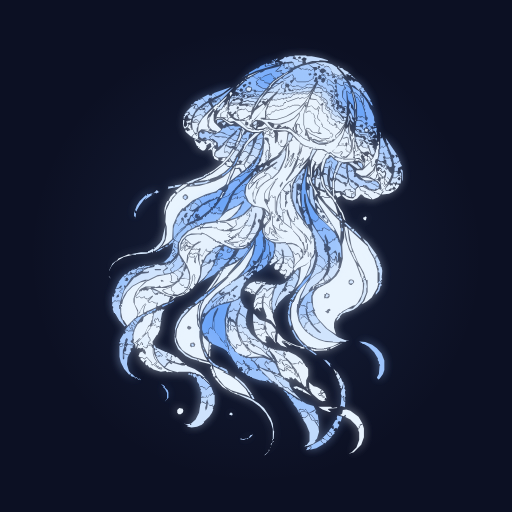
t = 0.00 s
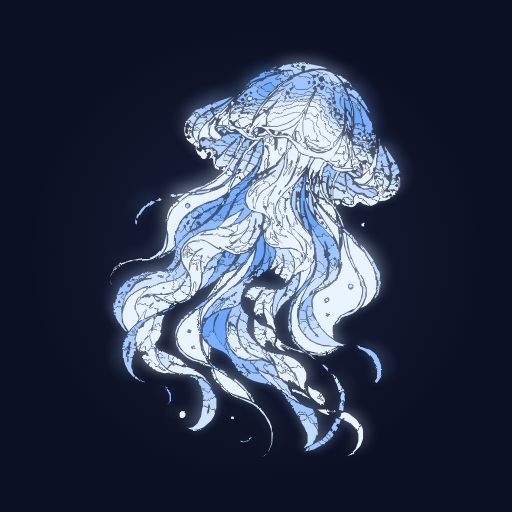
t = 0.75 s
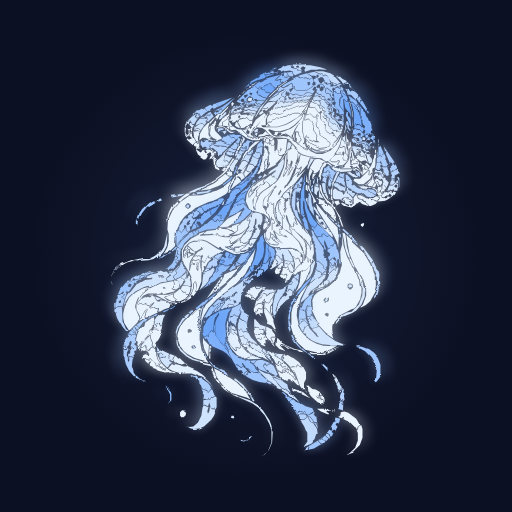
t = 1.25 s
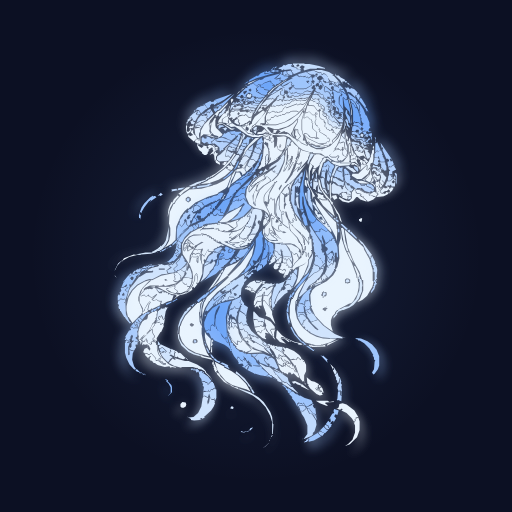
t = 2.00 s
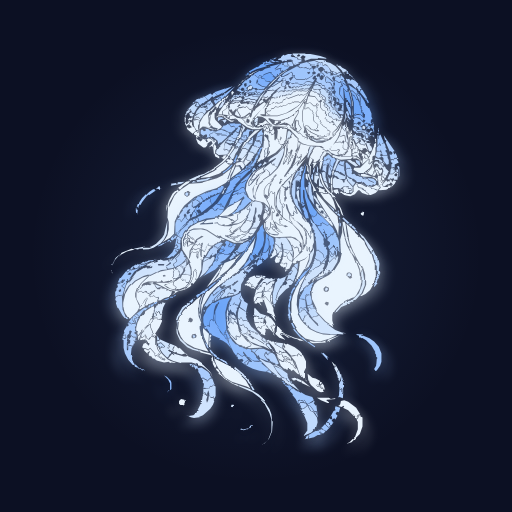
t = 2.75 s
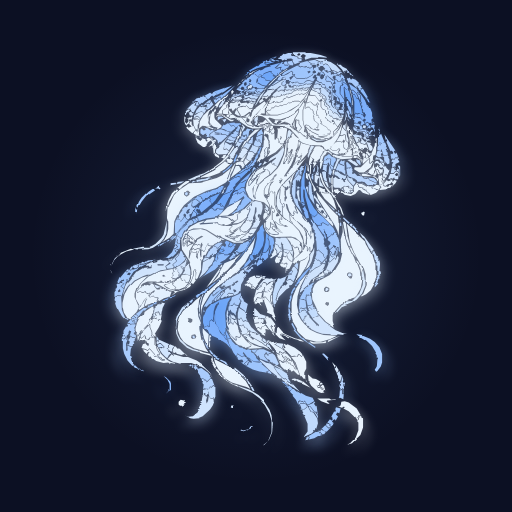
t = 3.25 s

The animated SVG that drew these frames (rendered in a browser with its animation timeline set to each time). Animation: 5 SMIL elements (animate=1,animateTransform=4); one cycle of 4.00 s, repeats indefinitely.

<svg xmlns="http://www.w3.org/2000/svg" viewBox="0 0 320 320" preserveAspectRatio="xMidYMid meet" role="img" aria-labelledby="xs26-title xs26-desc"><title id="xs26-title">Opal Refraction / Midnight Opal</title><desc id="xs26-desc">Selected XeLa startup artwork: 26-J01. Four-second native SVG loop; a stationary illustration is used for reduced motion.</desc><style>svg{display:block;background:#0c1023;overflow:hidden}.xs-static{display:none}@media(prefers-reduced-motion:reduce){.xs-motion{display:none}.xs-static{display:inline}}</style><defs><g id="xs26-art" transform="translate(11.983 8.088) scale(0.425)"><path fill="#9ec5fc" fill-rule="evenodd" d="M460 623l-3 1-5-5 1-1-11 11-14 8 2 1-1 4 8-2 12-7-1 1-5-5 3-4 2 0 1 2 5 2zM468 592l-1 3 1 3-3 1-5 9 2-2 1 5-2 1-2-2-4 5 5 3-1 1 2 2 3-3-1-1 2-1-3-2 1-2 3-2 2 2-1 1 4-7-3-3 2-3 3 1 2-7zM399 569l5 5-1 1 5 6 4 8-1-5 2-2 5 1 3 2-1-1 1-2 4 6 2 0 8-5 1 1-3-6-10-3-7-4-1 1-1-2-1 1-1-2-1 1-1-2-1 1-4-4-3 0zM162 530l2 2-2 2 2 2 4 1 1 2 2-1 3 3 2-1 2 2-1-2-2-1-1 1-3-3-1 1zM282 516l4 4 6 3 2-2-5-2-3-3-1 1zM322 514l-1 4 2 2-1 1 2 2 5-1 2 3-2 2-1-1 0 1 7 5 10 5 10 3 12 2-3-1 5-2-1-2-10-8 1-1-4-4 2 2-1 1-9-1-9-6 6 6-1 1-4-1-1 4-3 2-3-4 6-5-3-3 1-2-2 1-2-2-3 2zM343 508l2 3 3 1 4-5 2 0zM500 483l3 2-1 1 2-1 1 2 2 0 7 4 8 8 6 10-1 1 2 3 0 4 1-1 1 2-1 1-1 12-3 5 2 3 2-1 5-7 2-6 0-14-4-10-7-8-7-5-10-4zM401 467l6 11 9 10 23 16-1-1 1-1-10-7-1 1-8-8-1 1-11-13-5-10zM156 466l3 0 2 2 1-1 5 0 1 2 0-2-3-1 1-2 1 1-1-3-1 0 1 2-2 1-3-5zM164 456l1 3 6 2 1-2-1 1-3-3-1-3zM395 442l1 11 3 10 0-3 1-1 1 2-4-17-1 1zM191 439l-2-1-2 4-5 0-13 10 1-1 4 4 7-9 3 0 1-2 1 1-1-1 4-3 1 1zM306 411l-12 5-10 9-1-2 3-3-2 2-2-1 1-1-2 2-9 15-3 9 1 4 2-2-3-1 1-4 2-2 2 1 9-9-1-1 2-2 1 1 0-2 11-12zM433 406l-1 2-1-1-6 4-6 6-6 11 0 2 5 0 3 2 0-5 2-3 1 2 1-1 3 1 0-10 2-3-1-1 2-3 1 1-1-1zM348 374l-2 3-2 1-1-1-10 12 10-10 4-1 1 1 1-2zM187 374l-8 3-4 0-3 2 1 1-3 3-10 3-1-1-4 4-2-2-8 10-3 7 4-1 4-4 1 2-2 2 4 1-5 4 4 3 3-8-1-3 1-1 2 1 8-12 6-4 1-2zM161 390l-2 3-4-1 3-3zM356 358l-3 8-2 2-1-1 1-3-2 5-3 3-1-1 4 1 3-4 1 1zM323 361l-2 0-4-3-9 10 2 2 4-3 4-1-1-1 1-2 3 1zM316 359l3 2-2 2-3-2zM465 331l0 2-2 2-2-2 0 2-5 4-2-1 1 1-1 3 4 3 0 3-3 3 2 5 8-7 2 3 1 6 1 0 0-5 2-1 1 1 0 5 2 2-1-16-2-6-2-2 1-1-2-1 1-1-1-2zM255 307l2 4 3 1-1-5-3 1zM241 303l-7 9-1-3-4-1-2 8 0 14 11-14 7-5 1 2-12 11-6 9-2-1-6 6 1 1-2 2-2-1-4 4-1-1-1 2-1-1-9 5 1 1 2-2 1 1 9-6 4-1 7-6 2 1-2 10 2-2 3 4-5 4-1-2-3 6-7 7-7 3 5-2 4 1 5-3 1 1 3-3 1 1-1-1 4-4-1 1-3-3 5-3 2 1-1 1 2-4 0-5-4-1-1-2 1-3-3-4 3-3 4 3 2 0 4-8 9-9 2 0 3-3 0-2-3-3-4 2-1-1 3-3-3 3-4-4zM262 282l-6-4-9 5-1-1 1 1 4-3 1 1-1 5 1 3 5-2 4-4 1 1-1-1zM198 261l-2 2-1-1 1 1-1 1-3 0-6 4-9 9-4 6-4 11 0 5 2 1 0 3 1-9-1 1-1-1 0-3 1-1 2 2 0-2 4-7 7-9 13-9-1 1-2-1zM350 228l-6 6 1 1-1 3-1-2 1 3 4-5 1 1 1-1-3-3zM459 210l-5 4-1-1-2 6 3 0 3-3 2 0 2 3-1 2-1-1 1 1 0 5 4 3 1-5 4-6-1 1-1-3-3-1zM531 175l-1 1 1 2 0 21 3-4 1 3 4-3-5-12-2 2-1-1 1-3-1-1 1-2zM358 175l-7 6-2 6 9-4 1 1 0 5 0-7-2-4zM344 177l-9-2-3 4-2-1 1 1-2 1-1 4 2 1 4-1 1 1-2 4 1 1-1-1 4-3 1-7 2-2 2 0 1 2zM325 173l-3-2-2 2 1 1-6 6 3-3 1 2 3 1zM521 170l-1 1-2-1-4 5 0 5 5 4 1-3 4-3-3-1-3 4-3 0-1-5 2-2 3 1 1-1-1-2zM495 168l0 2 8 2 1 4 4 0-1-4-3-2 1-3-2 2-2-2-1 1-2-1zM295 176l1-1 5 1 5 3 5 1 6-5 0-2-2-2-4 1-3-4-4-1 1 1-4 2-1-1zM475 138l5 2-1 3 3 3-1-8-4 1zM294 127l-3 0-3 5-2-1 0-2-1 0 1 2-2 1-1-3 1 5 2 3 8-7zM464 122l0 4 7 4-1 10 2 0-2-2 0-2 1-1 3 1 0-2-3-6-4-3 1-1zM288 122l-3-3-2 0-2 3-3-2-13 7 5-2 3 5 2 1 3-2 0-2 3-3 2 2 4-3 1 1zM316 115l7 3 3 3 1-1-2 0-1-2 4-2 1 1 4-1 1 3 3 1 5 0 3-3 3 4 1-2 4 2 7-7-2 2-2-1-1 1-5 0-1-1-3 2-3-2 1-1-3 0-3 3-4 0-2-2 0-4-1 4-7 1-3-3-1 1-2-2 3-2zM504 108l1 2-4 2 3 4-1 2 1-1 2 1 1-1-1-2 3-1-2-1 0-2zM453 99l1 1-1 3 1 3 2-1 4 1 2 2 2 5-3 1 0 2 2-1 2 2-1 1 1 2 2-2 0-2-1 1-2-1 0-3 1-1 2 1-1-3-2-1 2-5-3 1-8-7zM482 101l-6-6-1 5-2-2-5-1-1 5 6 4 4 0-1-3 1-2 3 1zM444 93l1 2-1 3 3-3 4 2-2-4-3-1zM387 96l2 1 13-7 2 3-1 3 3-1 1 1-1 2 3 3 13 0 1-1 1 1 9-5-1-1 3-1-2-1 0-2 2-1-2-6-4 3-2-2-2 1-1-2-2 1-6-1-1 1-5-3-19 10zM425 91l4-1 1 2-3 2zM388 79l2-1 1 3 4 0 2 2 5-1-4 0-1-2-1 1-1-5-3 0z"/><path fill="#e5f1fd" fill-rule="evenodd" d="M462 523l5 10-1-1 1-4zM380 511l4 4 3-1 1-2 4 7 1-3 3 1 1 2 1-1 5 5-1-4-6-7-4-1-2 1-5-3 1 3-3 2zM391 498l3 5-2 1-2-4 0 3 3 3-1 1 1 1 1-1 9 9 4-1 5 1 0-2 2-2 4 4 1-1 0-2-3-4-8-6-11-5-2 1-3-2zM363 454l-1 1 0 4 2 5-1 3 4 7 8 8-5-11 2-2 5 0 0-3-6-8zM264 450l-1 5 3 10zM297 377l-23 33 8-7 13-19-1-2 1-1 1 1 2-3zM393 340l5 6 2 5 1-1 4 5 3-2 2 1 2 4 0 3 3-4 0-4-3-2 1-3-2-3-10-5zM244 330l10 9 3 0 8-5 3 1-9 5-5 6 4-1 1 2 1-2 4 1 2-2 1 2-2 5 0 4 1-2 3 3 6-11 1 1-1 2 5 1 1-1 1 1 3-3 3-1 1-2 1 1 5-3 2 1 3-1-11-4-17-11-8-2-12 1-5 2zM478 313l5 25 4 11 3 2-5-17-2-17-2-3-2 1zM446 300l0 2 5 5 2 0 0-3-4-3-1 2zM343 283l-3 5-10 10-1-1-2 3-1-1-1 2-1-1 0 2-1 1-1-1 0 2-3 1 1 7-7 6-4 1 11-1 6-3 6-5 5-7zM340 289l1 3-2 5-4 1-1-2zM402 244l-10 10-4 6 3 2 1 4-1-3 1-1 2 1 0 2 1-4 3 2 1-5-2-6 2-1zM425 239l-2 1 0 7 4 4zM526 229l2 6 2-1 3 3-1 1 3 3 0 2 2-5 1 3 0-8-1-1 1 1-1 2-3-1-4-5 2-1 1 1-3-1-1 3-2 0zM336 210l-10 10 4 1 6-11 1 2-5 9 0 3 2 3 8-8-4 1-4-3 3-5zM503 189l-1 2 2 2-5 3 4 6 6 3-2-1 1-1 5-1 4 4-4-10 1-1-1 0-1 3-7-2-2-2 2-2-1 1-1-1 1-3zM431 119l-2 4 0 3 8 1 6 8 3-3 2 2-2 2 0 8 2 3 5 2 0 2 2 2-1 6 3 2 0 2 2 0 1 1-1 1 1-1 4 2-1-3 2-1 3 4-2 2 2-1 3 4-1 1 1-1 1 1 7-10-5 1-1-2-2 2-1-1 1-2-5 1-3-4-2 0-3-3 0-5-1-1 1-1-2 1-1-1 1-2-3-1-3-3 1-3-2-2 2-2 0-2-1 1-3-2 1-2-1-1-2 1-2-2 1-2-3-1-1-2-2-1-1 1-2-2zM429 116l-5 4-7-1-1 2-1-2-5 1-1-2-1 2-1-1-2 2-1-1-4 4-1-1 1 1-1 1-3-1-1 2-1-1-5 2-1-1-1 2-1-2-5 2-3-1-1 2-1-1-1 1-2-1-3 1-1-1-5 10 1-1 2 1 3-1 2-2 1 1 1-1 2 2 2-1 5 2-1-1 1-1 2 1-1-1 3-1 0-2 2-2 2 0 2-3 2 2 16-6 1 2 4-2 4 1 5-3z"/><path fill="#8ebbfc" fill-rule="evenodd" d="M388 555l6 5 0 2 3 2 0 2 2 2 4-4-5-4-1 1-5-5zM207 547l6 6 3 6 0 8-4 5 6-6 0-8-1-3-6-6zM308 491l1 7 7 14 7 9-3-3 2-5 7 5 3-2 2 2-4-5 1-2 6 8 3 1 3 3 4 2 7 0 6 5-10-10 0-2-4-5-4-2 1-2 1 1-2-2-4-1-3 1-2-2-1 1-2-2-5-1-3-3-3-1-5-5-2-4zM201 434l-1-1-6 4-4 1 2 1-1 2 4-2 1-2 1 1-1-1 1-1 2 1 1-2 1 1zM277 409l-2 3-2 0-2 3-2 0-12 10 1-1 2 3 6-6 2 0 4-3 5-6-1-2zM407 408l-2 1 1 2-1 1-1-1 1 1-3 3-3 6 1 2-2 1 1 1-2 2 1 2-2 3 1 2-2 7 1 3 1-1 1 1 0 3 0-12 2-6 0-6 1-1 1 1-1-2 2-1-1-1 4-5-1-1 1-2 3-2zM357 371l-2 1-2-2 1 1-2 1-3 6 1 3 8-5zM311 360l-5 3-5 0-1-2-9 1 1 1-1 2 1 3-3 3-3-2 1 1-3 3-1 4-2 1-9 12-9 8 6-5 18-10 6-6 1 1 2-3 1 1 1-1-4-1 8-4 7-7-1-1zM340 342l-9 5-7 1-6 10 6 3 6-4 7-10-2-2 1-1 2 1zM437 319l3 2-1 1 8 11 2 1 0 3 2 3 1-1-3-10 1-4 5 12-1 3 1-2 5-3 1-3 2 2 1-3 3-1-3-6-6-6-1 2-2 0-7-4-1 2-1-1 1 2-1 2-3-1-3 1zM245 312l-10 8-2 4-5 5-1 3 2-1 4-7zM254 308l-3 2 3 3-1 3 6-3zM253 297l-4 11 2-2 6-2 0-4zM299 295l-1 1-6 0-3-3-1 2-1-1 1 1-1 1-3 0-3-3-3 1-5 5-4 1-1 2-10 4 2 1 1 5 11-4 17-2 1-2 2 0 4-4zM267 278l-2-1-1-3-5-1-1 2-3 2-1-1-2 3-1-1-10 9 8-7 6-3 2 1-1 1 2-1 5 4-2 2 5-3zM330 270l-2 0-4 3-3-3 1 2-1 2-2-2-8 4 1 1-2 1 1 1-2 1-3 9-5 5-1-1 1 1 6-5 8-3 1-2 1 1 4-2 9-7 1 3-3 3-3 7-2 1-3 5-10 8 9-2 10-5 12-12 0-2-6-5-2-4-1 1zM353 209l-1 1-1-1 1 2-7 12-6 6-4 2 3 0 2-3 5 0 1-1 1 1-1-1 2-1-1-1 1-2 3-2-1-1 3-3-1-1 1-1-1-4zM522 168l-2 5 2 0 2 2 2 6 0-5-1-1 1-5-2-2 1 1-3 1-1-1zM301 169l4-2 3 0 3 4 4-1 3 4 6-5 2 1-1 2 1-2-1-3-8 0-1-1-11 1zM496 159l-1 8 1-1 4 1 2-3 3 0 1 1-1 5 1 1 5-4 4 5 2-2 1 1-2-5-4 2-7-8-6-2zM486 134l-1 5 6 14 2 2-1-11-4-5 0-5zM507 115l1 1-2 3 8 10 4 1-2-1 1-1-7-12zM314 109l-19 14-10 5-1 3 1 0-1-2 1-1 4 1 2-3 3 0 1 3zM310 109l-26 9 5 5 9-5zM489 108l3 9 3 0 6 6 6 13 1 7-2-8 0-8-1-3-1 1-3-4 1-1 3 1-3-2-1-3zM467 103l-1 3 1 1 1 11 2 2-2 5 7 7 0 5 1 1 5-1 1 2 0-5-7-10 0-9 2-4 2 1-1-3 1-5 7 5-4-7-1 1-4-1 1 2-1 3-4 0zM361 112l-5-1-9-5 1-5 7-6-3 0-2 3-6-5-1 1-1-1-1 2-1-1-1 2-5 2-1 2-2 0-12 12 1 1 1-1 1 2 2-3 2 0 2 2-1 2 4-1 0-3 5-4 5 3 0 3 5 0 2 2 1-1 1 1 5 0 1-1 2 1zM332 104l1 2-4 4-1-1 1-1-1 1-1-3zM338 101l2 2-2 3-3-3zM398 84l-3-2-4 0-1-3-1 1-2-1 2-2-2 0-3 3-2-2 2 2-5 5-4 2 11-3 1 1-2 1 1 2-2 2-1-1 1 1 4-2 2 1zM370 74l5 2 4-1 3 1 2-2 2 1-2-1-1 1-4-1-2 1-1-1 0-2 5-3-3 0-2 3z"/><path fill="#e9f4fe" fill-rule="evenodd" d="M285 521l3 9 4 7 10 12 10 6 22 7 6 3-7-12-12-12-10-7zM270 475l0 8 2 9 5 11 1 0 1-17-7-7zM266 424l-8 6-18 19-5 9-3 9-1 12 4 11 5 7 5 4 11 6 21 6-4-6-5-13-3-16 0-9 1-1-4-10-1-14 1-1 1-12zM252 487l5-1 2 3-1 3-5 1-2-2zM249 460l4 2 0 3-2 2-2 0-2-2 0-3zM423 394l-10 11-6 9-5 12-2 9 0 16 4 14 9 15 11 10 16 4 7 0 14-4 10-5-20-1-10-3-10-5-10-8-5-6-5-9-3-14 1-13 3-11zM189 392l-11 3-11 6-8 8-6 11-3 13 0 6 2 10 7 11 12-12 3-6 0-4-6-14 0-5 3-9 4-6 10-10zM427 364l-7 7-7 3-2 16-3 9-4 7 9-9 7-11 6-15zM326 362l-8 6-17 7-10 18-9 11 24-19zM346 339l-3 6-18 25-22 22-30 27-4 8-3 13 0 15 1-9 3-9 9-15 10-11 31-22 12-13 10-19zM417 323l6 10 0 5 1 1-1 1 0 7-2 5 1-1 2 1 0 6 3-6 1 1 0 6 1 0 3-5 0-4 2-5-1-14-3 1-1-3 0 6 1 1-1 5-2-5zM484 317l5 27 9 22 9 16 4 13 0 17-5 13-4 4 2 0 6-3 7-6 8-14 2-8 0-19-5-17-8-14-1-4zM478 317l0 13-3 11 1 20-3 13-8 13-10 9-17 9-5 5-3 7 1 15 8 17 14 15 13 9-3-10 0-7 2-6 9-10 15-8 4-1 3-3 6-11 2-10 0-9-1-1-1-10-7-19-10-20-5-16zM452 436l4 1 0 3-2 2-4-3zM450 413l5 2 0 4-2 2-4 0-2-2 0-3zM485 392l3 0 3 2 0 4-3 3-2 0-3-3 0-4zM336 342l-3 0-3 2-11 1-8-4 4-1-6 0-9-4 1-2 1 1 5-1 14-8 3-4-7 6-5 3-3 0-2-2 1-2-2-1 5-5-12 0-8-2-4-4 1 1-1 1-5-1-19 1-1-1 5-2 3-3-10 3-11 6-10 10-4 8 1 15 11 17 4 10 1 10-1 1 0 5-4 9-7 7-8 3-4 0-13-4-5-4 2-2 3 0 8-4 7-5-4 3-10 4-22 0-1-1-7 1 11 0 21 11 7 1 2 2-5 5 9-6 8-2 2-3 5-3 6-10 2-6 0-6 3-4 2 3-1 1 1 1-1 11 3-2 5-13 0-12-3-10 0-8-3 6 0 7-1 1-2-3 1-8-1 2-5 0-1-2-2 3-2 8-1-1 1-11 8-13-3 3-4 1-4 3-1-1 0-5 2-4-6 10-2-2 0-9 3-6 6-6 7-3 14 0 6 2 18 11 2-1 3 3 18 8 14 0zM359 318l0 6 3 7 7 6 7 2 23-1 7 2 9 8 2 8 0-12-6-14-9-10-15-11-1 0 2 3-1 1-3-1-1 6 5 3-1 1-6-1-6-5 4 9 6 6-1 1-4-2-6-6-3 0 2 4 1-1 2 1-2 2 1-1 6 4-1 3-6 0-7-2-6-7-1-10zM387 322l4-1 4 2-4 1zM416 304l8 12 1-1 1 1zM327 281l-23 12-13 13 13-1 8-5 9-9zM446 270l-1 1 6 9 18 17-4-14-4-8-3-3-8 0zM438 269l3 11 24 38 5 10 2 7 1-18-1-1-1-10-11-11zM302 262l-2 0-5 9 3-1 1-5zM527 236l-1 4-3 3 3 1 2-1 1-3zM311 231l-11 9-12 6-25 7-18 1-13 9-8 9-8 17-1 17 2 7 0 11-2 9-4 7-4 4 12-7 6-6 1-20 7-16 6-8 15-13 19-9 14-4 14-8 3-3zM242 265l2 0 3 3 0 3-4 3-4-3 0-3zM323 228l-5 0-8 18 16-12zM310 225l-3 0-5-4-18 14-25 12 1-1 17-2 14-5 10-6zM524 221l-5 4-2-2 1-1 0-5-13 13-9 0-1 3 8 5 7 0 10-8zM493 209l1 3 5 0 1-1 1 2 6 4-3-3-2-5 2-2-2-4-1 5-4-1 1 1-1 1zM396 194l-2 3-2 15-6 15-4 6-10 10-11 7-7 7-6 14-1 5 1 4-1 1-3-4-1-12 6-12 0-3 12-12-8 5-15 17-1-1 0-6 6-10 7-7 15-9-13 7-8 6-7 9-3 7-1 11 5 11 7 5 15 4 6 5 3 5 0 7-8 11 7-8 1-3-1-13-8-16 0-8 2-5 14-16 1 2-8 14-2 15 1-5 3-4 2 1 0 2 2 0 1-2 1 1 0 21 2 6 4 6-5-10 0-15 3-10 10-15 18-17 16-21-13 12-1-1 3-6-1 0-8 8-1 3-11 15-1-2 8-12 6-14 0-2-2-1-4 8-2 2-1-1 5-15-9 16-2 2-1-1 5-15zM387 248l1 2-4 7-1-3zM380 241l1 2-4 4-1-2zM495 191l-1 1 1 9 1 1 1-2 2 2zM307 158l3 2 6-1 19 13 8 3 10 0 15-5-6 0-3 2-6 0-1 1-5-1-5-5 3 4-1 2-3-2-5-1-11-11 6-2 3 1 3-4 0-2-5 4-7 3-7-1-6-4-4 1zM288 144l-3 2-5 9-1 10 1 3 4 4 7 2-2 2-2-1-2 1 6 0 5-3 1-2-10-10-1-3 0-9 1-1-1-3zM285 140l-16 16-5 9-1 10 5-4 12 1-3-5-1-11 2-6 6-7zM304 139l-1 2 1 2-7 5 0 5 9 1-1-3 1-4zM342 161l0 1 6-5 8 1 5 3 5 6 8 5 19 1 7 3 14 15 6 4 10 3 18 1 7 5 3-1 4 4 8 4 9-1-4 1-3-3 3-5-2 0-2 2-7 0-4-3 5-4 7-10 5-11 2-10-5 10-12 12-12 5-9 0-9-4-6-6-4-7-1-6 2-2 4 1 5 5 3 1 1-1 10 3-4-1-2-2 1-7-6-5-1-5 1-3-2-2 1-1-2-4-2 0-2-3-3 0-3 2-1-1 1-9-3 12 0 15 3 13 6 10-1 2-9-4-4-4-2 1-4-4-2-7 0-5 2-5-4 8 0 2 4 6-1 1-10-8-2 1-5-1-12 1-6-2-7-8 2-1 9 3 7 0 13-4 8-5 10-10 6-10 3-3 1 1 3-9 7-13-14 23-7 7-13 9-8 4-13 4-21 0-5-2 1-1 6 0 0-9 4-11zM353 86l-17 7 1 1-3 2-2-1 1 1-4 4-2 0-5 6-1-1-4 5 15-13zM476 584l-1 5-2 2-2 0 6 2 3-2 1 2-2 1 8 4 8 8 4 6-1 1 2-4-1-1 2-1 0-2 4-1-6-10-12-9-6-2zM439 559l2 3 3 0 3 3 2 0-5-4 2-3 2-1 1 1-3-3-2 1 1 4-1 1zM381 517l6 15 5 5 2 0 3 2 1-3 3 0 2 3 3-2 6 6 3 1-8-20-1 0 2 1-1 1 2 1-1 1 3 6-1 2-3-2-1-3-5-3 0-2-2 1-4-5 1 2-1 3-2-2-1 2-3 0-3-3-1 1zM175 508l2 1 0 2 5 5 0-2 3-2 1 1-2 2 0 3 2 2 1-1 3 4 2 0 4 3 11 3 7-1 2 2 2-1 6 1 0-1-7-2-5-3-9-9-6-12-1-13 0 12 2 7 4 6-2 3-1-2-1 1 4 4 1-1 2 3 3 0 1 1-1 2-4-1-8-6-2 1-2-2 1-2-7-8-3 3-3-2zM387 483l1 2 1-1 4 1 5 4 2-1 2 2-1-1 1-1-2 0-7-4zM324 476l7 13 12 11-1 3-5 2 3 1 20-1-13-4-12-8-8-10zM362 467l0 3-5 2-1 4-4-3-2 1 0 2 8 7 5 2 1-1-2-2 1-4-1-2 1-1 5 1-4-4zM192 460l-3 3-3 7 1 1-10 8-7 9-2-4 0-4 2 15 4-12 13-12 5-7 1-3zM357 425l-1 3-6-1 0 2-4 5 1 4 0-2 3-2 5 5-1-3-2-1 2-2 2 1 1-1zM371 420l0 2-2 2 0 7 2 5-1 1-9-11-2 1 0 5 5 14-1 3 7 3 8 10-5-15 0-4-3-6 1-1 0-8-1-1 1-1zM193 417l-10 12-5 8 0 2-4 4 1 2 8-5-1-2 2-8zM232 414l-5-1-1-1 2-2-5-4 1-2-1-2 4-3-1-1 1-1-1 1 1 1-1 1-2-1 1 1-2 2-12 5 9 5zM257 383l-2 3 0 6-4 10-7 9-2 1-2-1 1-1-1 4 9-5 2-2-1-2 2-2 2 2 6-8-2 2-1-1 1-3 0-8-1-1 1-1zM383 379l0 2 3 3 1-1 1 2 2-1 1 1-1 2 1 4 4-3-3 1-2-2 3-6-1-3-3 2-3-2zM265 347l-3 6-2-1-5 2-2-2-3 3-1-2-2 13 1-7 3-4 1 2 5 0 1-2 1 1-1 3 1 1-1 1 1 5 0-7 4-7 1 1 0 8 0-12zM422 343l-1 5-2 1-1-3 0 8 1 1-2 2-1-4 0 5 1 1-10 9-4 6-1 3 2 2 4-4 12-5 6-5 1 1-1-2 3-4-2-1 0-6-3 6-1-1 0-6-2-1zM420 349l1 1-2 5-1-5zM258 339l-3 4-1-1-4 2-5-3 2-5-4 3-4 7-1-3 0 4 1 1 5-9 1 1-1 8 4-3 5-2 1 1zM337 328l-6 7-2-1 1 1-1 1-3-1-5 3-9 0-1-1 1-1-2 2-5-3-3 1-1-1 0 1 4-1 1 1-1 1 4 2 6 0 1 1-1 1-3 0 7 3 5 0-1-3 8-5zM361 324l3 6 5 4 11 1-1-1 1-1-4-2 1-1-1 1-2-2 1-1-2 1-3-4 1-2 3 0 6 6 8 5-9-8-1 1-6-7-2 0-1-3 0 7-3 5zM333 310l-8 7-7 3-6 1-5 5 2 1-1 2 4 1 10-7 1 1zM268 314l2 1 12-1 1 2 6-1 2 3 4 1 4-1 1 1-1 1 6-1 9-4-3-1-6-5-10-1-1-1-4 0 1 2-1 1-2-2-15 2zM407 292l4 11-1 1-6-5 2 5-1 3-3 0-4-4 5 7 1-1 2 4 11 9 1 3 1-1 3 3 6 9 1 4-1-11 1-1 1 3 2 0-2-2 0-6-5-7-1 1-6-7-1-4zM471 264l-6 1 0 2 3 4-1 1 6-3zM438 261l2 0 3 3 0 3-1 1-1-1 3 3 2-1 4 2 8 0 2 2-8-5-1-3 1-1-3 0-6-3-1 2-1-3zM543 251l-6 5-2-4-2-1-1 2 1 6-1 1-3-1-5 3-7-1-10-6-8 0-4 5 0 9-4 4-6-1-9-5-1 2 6 5 9 2 7-3 5-6 2 0 4 4 9 3 1-1-5-4 0-2-1 1-5-3 2-2-6-1-2-2 0-2-2-1 3-2 4 0 13 7 14 5-1-1 3-4-3-1 6-4zM359 251l-9 8-2-2 1-3-4 8-1 11 3 7-1-4 4-14 3-5zM351 244l-5 5-3 1-1 2-2-2 1-3 2-2-5 8 0 6 5-7zM381 241l-18 21-2 5 0 8 1-2 4 2 0 6-1 1-3-5 7 14 1 12 0-8 2-4 1 5 1-1 3 5-2 3-2-2 0 12 2 1-1 2 1-1 6 5 16 4 7 4-7-4-9-2-6-4 1-6 1-1 3 1-2-3 1-1 4 3-9-9-3-5-2-6 0-21-1 2-2 0-1-3-1 0-2 3-1 5-1 1-1-1 1-11 2-7 5-9zM380 302l3 3-1 1 2 1-5 1-1-1zM524 223l-1 8-7 8-4 1 3-1 7 4 3-3 0-3 2-2-2-4zM441 221l-3 2-1-1-2 1-1 8zM431 214l-2 8 0 17 1 3 1-16 4-8-1-1 1-1-1 1zM314 220l-3-3-1-3-2 0 2 3-1 1-3-1-7 6 5-4 2 2-2 1 1 1 6 1zM420 208l-4 7-2 1-3-2-1 1-2 7-3 5 8-8 2 1-3 6 6-5-4 4-1-1 2-5 2-1-1-1zM404 205l-2 1 0 2-2 2-1-1-4 8-1-2-3 11 10-16 1 3-6 14 8-13 3 3 0-3-2-1-2 1-2-4 1-2 1 1-1-3zM497 194l2 5-1 3-1-1-1 2-2-2 0-4-1 2-1-2 0 4 2 1-1 6 7 1-2 0-2-2 1-1 4 1 0-4 1-1 1 1-3-3zM528 189l-1 2 2 3-3 2 0 3-5 12-4 5-3-1 1 1-1 1-2-1 0-4 0 3-3 2-1 8 10-9 1 1 0 5-1 1 1 1 4-4 2 1-2-3 1-4 3-1 1-5 0-7 1-1 0-10zM279 187l2 0 4 3-1 1 4 2-2 4-2-2 1 2-1 3 1 10 2-2 0-4 3-5-3-1 0-3 3-3-1-2-3 1-1-1 1-2-1 1-2-2zM492 177l-1 0-1 5-3-2 0-2 2 10 0 11-3 5-5-2 1-1-2-1 1-5-2-2 2-2 1 2-1-2-3 4-1-2-8 1-8 8 3 2 7 0 2-2 2 0 1 2-3 4 4 3-1-1 1-1 3 1 7-6 2-4 1-14 2-2 1 1 0 8 2-3-2-1 1-2zM255 183l7 3 3 0-3-1 1-1 0-8 5-4 4 0 12 4 1-1-8-3-9 0-5 4-1-2 0 6-1 1-4-4 1 1-3 3zM367 168l-4 1 4-1 2 2-10 4 2 3-1 5 1 3 2-3 1 2 1-1 2 2 0 6 2 3-1 1 1 2 0 10-1 2 2-3 1 2-5 8 13-7 8-8 2-4-4 0-2-3 3-6-1-1 0 4-3 4-1-5-2-1 0-4 0 4-2 3-1-1 0-12 0 3-4 2-3-6 1-2 2 1 2-4zM371 171l1 1-3 2 1 5-1 3-2-3-1 1-5-3 1-3 1 1 1-2 1 1 3-3zM281 152l-4 4 0 7 3 8 1-1 2 2-4-4-1-3 0-7zM307 148l-1 0 1 6-5 1 4 3 1-3 4-2zM419 133l-5 5-3-2-7 0-1 1-1-1-2 2-3 1-1-1-4 3-3 0-4 2-1-1-4 2-4-1-3 3-3 0-1 3-3 1-1-1-2 2 2 3 4 1-5 1 15 0 13-4 17-10zM423 132l-8 12-10 10 7-7 1 1-1 5-5 9 1 2 1-2 1 2 1-1 2 1 0 4 4 6-5 6-3-2 4 4-1-1 2-1 4 4 9 4-3-5 1-2-1 1-1-1 1-2-1 1-1-1 1-3-1 2 1 2-1 1-2-1 1-5-3-11 0-15 3-10-1-2 1-2 2 2-1 9 3-2 3 0 2 3 3 1 2 4-1 1 2 2-1 2 1 6 6 5-1 7 4 2-1 1-4 0-4-2-1 1-5-2-3-4-4-1-1 3 1-1 5 5 17 8 11-1 1-2 3 0 1-3-2-2-1 1-2-4-11-7 1-2-2-1 1-2-6-6-1-4 2-4-1-6 3-2-2-2 0 2-2 2-3 0-5-5 1-1-7 3-2-4 2-1zM307 128l-1 0-2 6-2 2-2 0 1 2-1 1-1-1-8 12-1 4 1-1 5 0 0-5 7-5-1-2 2-3 1 2 0-7zM372 123l-11 13-2 0-1-2-13 10-4 7-1 5-2 2-1-3-3 4-1-1-3 1-8-1 3 0 11 11 5 1 3 2-2-4-3-1 0-3 1-1 1 3 1 0-1-1 1-6 13-14 6-9 3-3 1 1 2-5zM333 159l4 2 0 3-2 2-3-2zM304 122l-18 17-1 3 1-1 2 1-2 2 2 1-2-1 3-1 3-6 11-12zM313 117l-1 1-2-2-2 2 1 5z"/><path fill="#c1dbfd" fill-rule="evenodd" d="M424 588l1 4-5 4-1-1-3 1 2 1 0 2 4 6 5 12 0 13-6 8 12-5 3-3-1-1 3-3 3-10-1-7-6-9-4-1zM340 561l3 6 2 1 1-1-3-5zM285 559l-1 2-1-1-3 3-2-1-2 4-2-1 0-2-1 3-1-1-6 1 0 7 2-2 5 3 2-6 2 7 2 2 3 0 1-2 1 4 2-4 0-13-2-1zM377 533l4 7 8 9-2 1 0 2 2-3 4 2 2-1 2 3 6 4-5-8-1-5-10-7zM199 501l1 4 2 1 3-1 3 1 1-1-5-5-2 0-2 2zM198 489l0 7 1-1 2 1 0-3zM427 443l-3 5 2-2 1 2-3 3-4-4-5 1 0 2-3 1 5 10 11 11-9-9 1-1-1-2 2-1 0-3 1-1 1 1 3-3-2-2 2-2 7 10 1-2 3 0 4-2 2 1-7-10-2-1 1-1-5 2zM323 442l-2 10 0 7 3 2 0-2 2-1 3 5 4-1 3 2-3-7 1-1-1-4 1-5-1 3-2-3zM329 386l-13 9-1-1-3 3-9 5-2 3-1-1-3 4-1-1 1 1-2 2 3 0 2-2 3 1-4 3 11-4 1 1-1 1 1 4-2 1-1-4-1 2-1-1-4 3-1 5-2-3-2 1 3 2-6 8-3 2 3-1 1-3 2 2 5-3 2 1 1-2 4 1-4-3 3-3 1 1 5 0 2 3 6-3 1-3 2 0 1 2-1-2 1-10 4-7 0-2 4-4-1-3-2 2-1-1 1-4zM314 415l1-1 3 1 1 2-3 2zM322 402l-8 7-3-1 9-7zM404 383l-2 1-2 4 2 2-2 4-7 1-2 2-8 3-3-1-2 3 1 1-3 3-4 17 1 1-1 1 0 6 2 10 1-2-1-2 2-1 2-4-2-2 3-9 5-10 3-3 0-2 2-1 3-8 2-2 1 1-2 6 5-2 5 4 6-13-1-4zM453 369l-9 9-1-1 1-2-4-3-1 1-3-3-2 1 1 1-2 4 1 1-2 1 0 2-5 9 1 1 8-7 5-2 6-5 4 1-1-4 1-1 1 2zM278 366l-5-1-3 2-1 4zM465 359l0 5-4 4-3-3-1-4 0 8-1 1 1 5 7-7 2 1 0 2 1-2zM232 358l-12 12-1-1-4 1 2 2-1 1 2-1 1 2-8 5 1-1 2 4 8-1 2-2 1 1-3-3 0-2 5-4 0-2-2-2 5-5zM526 357l-2 5-1-1 2 4 1 6 2 2-1 2 2 1-1 5 2 1 0 13 3 3-1-3 2-2-1-2 1-12-1-5-2-2 1-2-2-1 1-2zM488 317l1 3 2 2 1-1 1 1-1-1 1-2-2-2-1 1zM456 288l13 14 2-1-2-2-2 1-2-2 1-2zM238 251l-11 1 1 1-2 2-1-2-8 1 1 1-1 2 16-3zM280 246l-4-1-5 2-16 2 2 1-1 2-5-2-2 3-2 0 27-4 2-2 3-1 1 1zM550 242l4 0 4-4 4 2 0-4-2-1 1-2-2 5-4-2 1-3-2 1-1-1-2 2zM438 227l0 1 1-1 1 1 0 8-1 1 2 0 1-6-2-4zM305 192l0 1 6 2 4-1 1 1 1-2-5-2-1 1-3-2zM484 150l0 7-2 8 2-3 1-5 2 2 0 3 3 3 0 3 0-3-3-5zM273 142l-3 1-1-1 2-2-4 3-3-1-5 6-2 6 2-2 8-3 4 3 3-5-3-1 2-2zM259 135l-7 4-8 8 3-2 1 1 2-1 2 5 3 1 6-10-2 1-1-2-1 1-1-1zM318 126l-3-1-6 1-2 8 7-8 3 1zM320 125l2 0 1 2 3-1 2 1 0 2-3 2 10-3 3 2 6 0 1 2 4-4 0-1-9-1-1-2-6 2-4 0-1-2-1 2-4 0-2-2z"/><path fill="#e7f2fc" fill-rule="evenodd" d="M305 552l6 5 11 5-2-3-5-1zM262 510l3 4 16 4 2 2-2 3 1 3 2-1-1-6-4-4-10-2zM280 498l-1 8 2 1 0-9zM499 371l-1 1 5 13 1 8 3-7-6-12-3-2zM166 356l-5-1-15 6-4 6 3-3 9-5zM488 351l5 11 5 6-7-16zM508 299l1 1-3 1 0 2 2 2 2 0 1-5zM246 250l-6 1-14 11 1 1-6 6-5 10-2 6-1 11 4-14 7-12 12-12 8-5zM228 260l3 3-2 2-3-3zM501 239l6 5 3 1 12 0 6 3 3 5 0-4-5-4-3 0-11-4-7 0zM444 238l0 7 4 11 8 12 4 3 4 7 2 1 6 13 2 2 3 9 3 3-4-12-10-16 0-3-2-1-2-4 2-2 1 3-2-7 0-18 3-12-2 0-1 2 0 5 1 1-3 4 0 10 2 1-2 1 1 11-1 1-9-11-4-9-2-10zM426 223l-1 13 1-1 2 3-1 3-1-2 0 4 8 18 1 10 1-4 3-1-7-12-3-9zM318 223l-6 8-7 20 2 0 2-4 1-6 4-7zM500 215l-1 1 3 1 4 4 1 3 1-5-2 1-4-5zM444 231l1 2 6-20 3-2 2-4 3 1 8 7 9 3 15-1 3-3-17 0-1-1 6-3-8 3-8-2-2 1-1-1 1-1-6-5-1 1-4-1-6 9-3 11zM320 196l-3 4-2-1-5 8-13 14-10 8-10 6 2 1 1-2 1 1 18-13 10-10zM414 192l-1 3 1 8-3 4-1 3 1 1 5-16zM397 188l-3 5-1-1 0 3-8 11 6-6 3-6 4-4-2-1zM428 184l5 5-1-1 2-2 6 3 6 0 1 1 7 0 1 1 3-2-5 0-2-2-10 2-7-3 1-1-2 2-2 0-2-2 1-1-1-1zM354 176l-7 1-10 10-5 7-6 12 12-16zM328 172l-2 2-2 8-3 6 1 1 2-1 3-7-1-4zM479 163l-7 12-6 5 0 3-6 5 8-6 5-6zM289 156l0 5 0-3 2-2 6-1 13 9 3 0 3-2-5 0-14-8-5 0zM490 117l4 15 0 9 1 1-1 17 1 0-1-4 1-2 0-19-4-17zM395 87l-21 14-17 18 4-3 3-5 3-1 9-9 19-13z"/><path fill="#e3f0fe" fill-rule="evenodd" d="M403 550l3 3 3-1 2 2 6 2 0-3-9-4zM222 504l2 2-2 3 1 2-2 3 3 3-2 1-3-2-6 7 8 4 11 3 1-1 17 0 6 2 2-1 2 2 5 1 5 3 8 7 4 6-4-7-11-11-9-6-13-5-12-12-2-1-1 1-4-4-2 1-1-1 1-1zM221 514l1-1 3 1 2-1 1 2 7 2 6-2 3 3-2 2-4 0-14-4zM367 493l10 11 4 8 3 2-1-1 2-1-1-1 1-3 5 3 1-1 4 1-6-6-12-7 3-1 1-2-4 1-1-2-3 1-1-2-1 1zM329 484l12 12 14 6 6 1 10 5-1 1 1-1-11-11-14-8 1 1-2 1-2-2 1-1-1 1-4-3 2-2-2 2-4-2 1-2 2 1 2-1-4-4-1 5zM333 488l3-1 1 3-2 1zM189 470l-14 14-1 3 1 3 2-1 1 2-1-2 3-4 2 3 0 4 3 2 4-5 2 1 2-1 1 2 1-1-2-2-2 1-1-1 0-3 2-1 0-3-3-7zM304 460l1 11 3 5-1 3 1-1 4 8 8 7-1-5 1-1 5 2 2-3-5-10-1-6-5-6-2 5-2-3-1 1-1-1 0-6-1 0-1 2 1 5-2 4zM344 454l2 12 8-1 1-2 4 2 1-5-2-2-1 1-4-1-1 1-1-3-3-1-3 1zM209 451l0 2-3 2-3-6-1 3-2-2-1 1 2 4-1 1-4-4 1 3 2 1-3 2-1-1 1 2-2 2 4-3 1 1 2-1 1 4 4-2 1 3zM376 404l-4 0-8 6-1-1 1-2-5-1-3 5-2 0-3 4-2-1-3 10 5-5 4-1 1 1 5-7 1 1-1 4 5 1 5-6 3-6 1 1-1-2zM172 415l0 2 5-2 2 2 2 0 3-2 1 1-1 1 5 2 7-5 1 1-7 8 2 1 4-2 2 2 4 1 1-1 1 2-2 4 2-1 1 1 7-4 7-2 1-2 1 1-1-1 2-6-3 0-3-2-2 1-1-1 1-1-2-1-1 1-1-2-1 1-4-1 3-1-3 0-1 3-4 0-4-5 0-2 2-1-3 1-2-2-6 0 4 1-2 2-4-1-1 1-3-1-1 2-1-1zM363 399l-3-1-1 1-2-3-5 3-1-1-2 1-3-4-7 3-6 6 1 1-2 1 2 0-1-2 1-1 3 2 2-1 1 2 3 1-1 4 2-2 3 3 10-13 2 1-1 1zM445 390l-1 1 1 1-3 3-1-1-2 4-7 3-2 2 1 1-2 3 3-2 0-2 2-2 14-5zM237 390l-2 5 5 4 2-1 1 4 4 0 2-4 1-7-7-2zM224 381l-1 2 2 3-1 1 1 5-3 2 6 1 7-5-2 2-1-1 1-4-4-5zM388 360l0 7 4 1 1-3 2 6 3 3 3 1 1-5-5-9-3 4-2-3-1 1zM386 360l-1 1-1-1-3 3 0 2-2 2 1 2 1-1 3 1 2-5zM374 353l-1 3 1 3-1 1-1-1 1 2-2 3-1-1 1 4-3 2 1 2 9-6-1-4 1-1-3-3zM349 325l-1 1-6 0-4 2-2 4 2 2 1-1 4 1zM342 316l-2-2-2 2-2-2 1-1-1-1 1 1-4 2-1-2-1 4-3 2-5 7 1 1-1 3 2-1 3 2 5-1 5-5 2-4 1 1-1-3zM361 297l1 4 3 1 1 4 2-4 0-3-3 2zM439 287l-1 2 2 5 2 1-1 1 4 4 1-1-1-1 3-1 2 2 0 2 6 5-7-11-3-2-2 1-2-2 1-2zM384 266l-4 9-1 15 2 7 2 1-1 1 1-1 3 3-2 2 4 4-1-14 1-1 3 3-1 2-1-1 1 1-1 1 3-3-2-1 1-4-2-1-1 3-4-6 0-5-1-1zM477 265l3 3 8 3 1-4-1-1 1-1 5 1 0-4-1 3-3-2-3 0-1-1 1-2-2 1-4-1-2 2 2 5-1 1zM559 253l-4-1-2 3-1-4-1 1-1-2-1 4-1-1-2 1-2-2-5 6 0 2 3 1 4-3 3 0 2-3 3 3-3 5 6-6zM539 237l2 2-2 1-1 4 4 5 2-2 0-2-3-3 1-2-1-3-1 1zM380 223l-5 5-4-5 1 1-10 8-1 3 5-1 5 5-1 3 2-1 9-9 0-2-5-2zM366 200l-3 6 1 4-1 1 1 1-1 1 1 3-1 2 4-6-1-1 1-8-2-1zM479 173l-3 10 1 1 5-2 2 1 1 9 3 2 0 3 0-7-2-5-1-10-1 4zM254 160l1 10 3 6 3 1 0-7 2-4-1-2 2-1-3-2-6 1zM241 155l0 9 1 4 3 4-1-2 4-3 1-3-2-2 4-1 1 1-1 2 2-6-1-1-2 2-2-1-1 2-2-1 2 3 0 3-3 3-2-3 1-7-2-1zM342 139l-2-2-2 1-2-2-3 2-2-2-8 1-2-2 1-2-4 3-2-1-5 2-2-1-2 3 1 3-1 1-1-1 1 4 3-1 2 4 5-5 1 3-2 2-1 4 5 3 3 0-5-9 1-1-1-1 3-3 5-1 3 1 2-2 5 5 4-1zM320 137l2 2-2 3-2-2zM363 126l-2 2-5-1-2 2 1 1-4 3-1 2 1 2 6-4-2-2 2-2 2 0 1 2 3-2z"/><path fill="#b4d2fd" fill-rule="evenodd" d="M344 620l-4 1-2 3-1-1 1 1-1 1-8 2-4-2 1 1-2 2 1-1 5 1 5-2 1 1 2-3 1 1zM427 590l1 1-1 1 4 7 3 0 3 3 4 7 0 5 0-8-1-3-2-1 1-2-3 0-6-8zM414 588l2 5-1 1 5 1 4-3 1-3-1 1-1-3-1 1-1-1-6 0zM264 552l2 1-1 3 2 2-1 7 2-1 5 1 1-3 1 3 1 0 2-4 2 1 3-3 2 2-4-11-3 0-5 5-1-3-2 0-2-2-3 0zM477 544l-1 8-2 3-1-3 1 3-1 5 2 5 2-2 1 1 0 6 1 1 0-6 1-1-1-7 1-2-2-3 1-2zM365 512l-2 5 4 5 2 0 2 2-1 2-1-1 1 2 1-2 2 2-1 1 2-2 1 2 2 0 4 3 3-2-6-13-4-3-5 1-1 3-3-3zM253 488l1 4 3-1-1-3zM150 486l-4 3 2 2 3-1zM156 485l-2 2 2-2 3 3-3 5-2-3 0 2 2 1 0 5-2 2-2-2 1 2-1 10 0-7 1-1 6 2 2-1 0-2 2-1-1-5 4-1-1-1 1-3-4 0zM412 446l0 4 2 0 1-3 5-1 5 5-3-7-5 1-3-1zM435 445l-4-5 1-2-3 2-5 1 1 4 2-3 4 4 2-2zM317 434l-4 5-4 1-2 3 0 4 1 2 2-3 2 4 3 1 3 4 0-4 2-5-1-2 3-5-5-1-1-1zM326 424l-2 4-1-1 4 5-2 1 1 2-1 1-1-1 1 1-1 5 7 5 2 3 3-13-6-4 0-2-3-4 0-2zM142 422l-1 2-2 0-1 5 2 2-1 3 2 6 8 14 6 7 1-1 2 1-4-4-5-12-1-22-1-1-2 1zM299 420l-2-1-2 1 1 2-5 4-2 5 4-3zM401 390l-1-1-5 5 5-1zM529 382l0 15-1 1 1 2-2 3 1 1-2 2 1 1-4 6 0 3 5-6 2-7 2-1-1-2 2-3 0-2-1 3-3-3zM344 383l-2-1-4 5 1 1 3-3 2 0zM408 377l-5 6 1-1 5 5 0 2 1-11-1 1zM341 376l0 3-2 2-3 0-6 4 2 4 4-6 5-4zM457 359l2 6 2 2 2-1 1-3-3 1-2-4zM234 355l-3 7-5 5 2 2 0 2-5 4 0 2 2 1-1 2 3-1 1-2 1 1 5-3 6-6 2-4-2 0-2-2 2-1-2-1-2-5zM437 351l0 13-2 6 1-1 3 3 1-1 5 4-1 2 9-10-1-1-3 3-2-6-7-6-2 2-1-1zM296 347l-6 6-2 0-1-2-3 0-1-2-1 3-6 4-5 10 2-2 5 1 3-5 2 3 6-3-1-4 3-3 1 1-1-1 2-1zM491 321l11 10 1-1-9-10-2 2zM478 309l10 10-1-2 1-1 2 1-10-9zM472 297l-1 1 1 3-2 2 4 3 1-2-3-3 1-2zM242 267l-2 3 2 2 2 0 1-4zM206 261l-2 1-2-2 2-1-2 1-1-1-5 5 3-1 1 1zM428 252l-1 3 1 2-1 1 0 15-1 1 1-1 1 1 1 5 7 10-2-13-2-4 1-1-1-1-1-13zM414 236l-3 7-7 8-1 3 1 3-2 2 1 3-1 2 0 9 6 18 10 13-6-14-2-11-1 2-2-2 1-28 1-1 1 3 1-3 3 3 0-3 2-2 0-4-4-1zM560 230l3 6 0 12 1-3 0-13-2-2-1 1zM483 230l2 11 3 3 3 1 2 3 2 0 4 3 1 2 6 0 1-1 1 2 2-1 5 5 8 2 1-2 3 1 2-2-1-2-2 1-1-2-7-3-2-3-3 1-4-1-2-3-3 0-4-2-4-4-3 1-1-1 1-3-1-2 1-1-2-2 1-1-4 2-2-1-2 2zM437 229l-3 5 0 5-3 3 0 2 2-2 1 1 0-5 2-2zM458 227l-2 20 0-6 1-1 3 2 2-5zM359 226l-3-1-3 3 2 2-2 2-1-2 0 3zM456 224l-2 3-1-1-5 1 1 1-1 6 2 0 4 3 0 4 0-11zM482 220l-2 8-6-2-2-2-4 9 1 2 3 0 2 2 1-1 7 5 0-6-1-1 0-12zM498 218l1 4 5 5 1-2-1-5zM558 215l1 4-1 1-1-1-2 3-1-1-3 1 1 3 2 1-2 2 0 5 4-1 1 1-1 3 1 0 0-8 6-3-3-5 1-1-2-1zM530 207l-2 7 4 3 6-2 2 2 0 4 5 6 3-1 0-6-2-4 1-1-2-1 1-2-2 2-6 0-1 1-2-2 1-3 2 1-1-2-3-2zM347 191l-2 6 5 3 5 1-1-1 2-2 0-2-3-4-2 1zM323 193l6 2-1-1 3-2 1 1-1-3-3 0-2-2zM344 187l-7 6 0 2 6 0zM307 189l10 3 3-4-4 0-4-3-2 0zM279 186l6-1 7 6 1 5-1 1 4-4 1 1 12-11-2 2-3-2-6 0-1-1-4 1-5-1-3-3-3 3-2 0 2 3zM494 170l0 6 3 3 1-1 2 3 3-1 3 1 1-1 4 5 1-2 2 4 4 0-2-2 1-1-2-2-2 1-2-3-10-1-2-2 2-4-2 3-5-4zM291 163l4-3 5-1-3-2-5 0-1 1zM283 139l-3-5-3 5-1-2-1 1-5-1 1 1-3 2-2-2 1 1-2 3 8-3 1 5-2 2 2 0 1 1-1 1zM251 139l5-4 2 0 1 3-2 2 1-1 1 2 4-1-2-5-2 1-2-2-2 1-1-1-1 1 1 1zM456 126l1 2 2 1-1-1 2-1 2 2-3 4 2 0 2 2 1 3-1 2 3 5 1-2 9 9 5 1 1-3-2-1 1-1-3-1-4 1-8-7 0-2 2-1-1-2 3-3-2 2-2-2-1 2-2 0-1-1 1-5-2-4-4 2zM340 123l0 2 3 1 7 0 2-2-6 0-1-1-4 1zM330 120l1 3-2 2 4 0 1-3zM310 125l4-1 5 1 2-2 2 2 4 0 0-1-3 0-3-3-3 2-3-4 2 2-2 2-3-1zM438 105l-2 5 4-1 5 1 3 5 4 0 1 1-2 1 2 0 1 2 2-1 1 1-2 2 6 1-9-7-1-4-3 0-2-3-3 0zM434 107l-7-2-4 1-2 2-1-1 1 1-4 2-5-1-2-2-1 1-1-1-1 2-1-1-4 1-3-3-2 2-1 4 2-1 2 3 4-3 1 1 1-1 1 2 4-1 1 1 3-2 2 1 6-3 3 1 2-1 1 1zM382 104l-5 0-11 10 4-4 2 0zM393 99l-5 2 2 2-4 3 0 4 3 1 1 2 0-2 2-2-1-2zM463 90l2 3 2 1 1-1 4 3 1-1 2 1-1-2 1-1 3 1-3-3-1 1-1-1-1 2-3 0-2-2zM480 92l1 2 0-2 2-2 3 2 2-1 1 1-1 1 2 2 1-1 1 2 3 1 3 3-1 1 1-1 2 2-14-13zM426 77l6 4 5 0 6 4 2-2 3 0 4 4-1 1 2 3-1-1 1-1 3 1-1 2 5-2 1 1-3-7-3-3-3-1-3 2-1-4-3 1-9-4zM439 80l3-1 1 3-3 1zM383 71l0 1 4 1 1 2 3-2 1 1 9-1 3 2-1 2 2 1 0 3 1-2 1 1 10-4-1-3-5 0-1-1 1-1-8-2-1-1 2-3-6 0-5 2-2-1-3 3z"/><path fill="#a9cbfc" fill-rule="evenodd" d="M429 638l-3-1 1 1-1 1-3-1 2 1 0 2-2 2 5-1zM446 626l-2 3 4 4 1-1 1 1 3-4zM454 616l-1 3 4 4 4-1-3-3 1-1zM436 583l-3 3-7 3 0 1 4 1 6 8 3 0 1 1-1 2 2 1 0 2-2-15-1 1-3-4 2-2-2-1zM412 584l0 3 3 6-2-3 0-2 2-2 6 0 1 1 1-1 1 1-3-4-1 2-5-2zM474 563l-1 13-1 1 1 1-1 1 2-1 5 2 1-15 0 6-1 1-2-2 0-6-2 2zM364 542l3-1 1 2 1-1 2 2 2-1 1 1-1 1 1-1 5 3-2-2-2 0-6-7 1 1zM245 533l2-1 1 2 2-1 2 2 1-2 3 5 2-2 2 3 0 3 3 4 1 5 1-2 3 0 2 2 2 0 1 3 5-5 2 0-5-7-10-7-5 1-1-1 1-2-1 1-2-2-4 1-1-2-1 0 1 1-1 1-2-2zM340 525l-2-1-5 4 1 2-1 1 1-1 3 2-1-1 2-5zM293 523l15 8-3-5-8-4zM278 510l3 5 5 2-6-7zM447 509l11 12-1-4 1-1 2 2-9-8-1 1zM346 512l3 2-1 1 1-1 4 5-1 1 1-4 3 5 13 5-7-9 1-1-1-1 3-4 3 5 1-3 4-1-12-5-6 0-3 1-4 5zM269 489l2 3-1 2 3 5-1 1 3 7 4 1-3-2 0-2-4-6 0-3-2-2 1-1-1-3zM155 467l2 3-2 2-2-2 1 1-6 10 1 2-2 2 1 1-1 2 3-3 2 5-2 2-2 0-2-2 0 17 2 8 5 10 7 8 2 0 1-1-3-4-3-10 1-10 2-4-1 1-6-2 0 7-1 1-1-1 0-12 2-5 0-6 3-3 0-3 2-3 2 2-2 6 4 3 4 0 1 2 0-5-3-2 0-2 2-1 1-5-1-3 2-3-1-2-5 0-1 1-2-2zM163 457l-1 4 4 5 3 0 1-5-5-1zM164 462l2-1 2 4-1 1zM168 452l-2 2 1-1 4 6 3-3-4-4-1 1zM420 432l-8-2-1 17 3-4 3 1 5-1-1-10zM256 428l-2 0-7 6 2-1 2 2 3-4-1-2 1-1 2 1zM423 425l-1 5 2 10 5-1 2-2-2-10-2-1-3 1zM325 419l-2 2-11 5-1 5-1 1-1-1 1 2-1 1-1-1 1 2-2 7 3-4 3 0 3-4 1 3-2 2 2-2 5 1 3-6 0-2-2-1 3-6zM296 418l-10 11 0 2-3 1 2 2-1-1 2-2 2 1 1-2 1 1-1-1 1-4 5-4-1-2zM294 409l-10 10-1 2 2 1-3 4 7-7 8-5-4-3zM152 398l-6 6-5 1 1 4-2 3-1-1 1 3-2 3 0 9 0-2 3-1 1-2 3 1 2-1 2 2 0 4 0-6 3-9-5-4 5-4-5-1zM146 412l1 4-3 1-1-2zM342 386l-1 1-2-2-3 2-1-1-2 2 1 1-2 1 3-1 2 2zM196 370l-11 1-3 2-1-1-1 2-3-1-5 4-3-1 1 1-1 1-2-1-1 2-1-1-1 2-2 0-3 4-2 1-1-1-2 2 0 2 3-1 2-3 1 1 5-1-3-1 2-2 3 2 3-1 2-2-1-1 4-3 4 0 10-4 1 1 4-3 2 1zM456 356l4 4 1 3 3-1 1-5 2 2 0 5 1 1 1-6-3-3 0-4-1 2-2-2-6 5zM225 345l1 2-2 3 4 7 3-4-4 1-2-2 4-3zM297 345l-3-1-4 1-5 3-1 2 3 0 1 2 2 0zM229 333l-3 5 1-2 3 3-1 2 1 3 3 0 0-5 1-1-1-1 1-1zM431 311l-1 2 2 6-1 4 2 1-1 1 3 3-1 2 2 2-1 3 2 3-1 4 1 1 1 15 2-2 8 7 1 5 1 0 4-4 0-7-2-2 1-3-3 0-1-1 1-1-2-2 1-3-1-5 1-1zM473 306l1 1-1 2 2 3-1 1 0 8 2 0 0-4-2-2 1-5zM251 281l-7 5 1 2-2 2-4-1 1 1-4 3 1 1-6 8 1 1-2 5 3 0 1 3 5-7-1-3 2-2 2 2 0 6 4 4-1-1 3-3-1-5 3-1 2-5 4-5-1-1-2 1-1-1 1-1-1 1-2-2zM247 292l1 1-2 3 2 1-4 3-2-2 2-4zM508 246l4 2 4-1 1 1-2 1 2-1 1 2 7 3 1 2 2-1 1 2 0-4-4-4zM433 243l-2 3 1 3 2 1 0-6zM420 228l-2 0-5 7-1-1 1 1-3 2 1 1-2 1-4 10 5-6 3-6 1 1-1 5 1-1 3 1-1-1 1-3-1-3 2-2 1 1zM483 223l1 9 2-2 1 1 2-1 3 1-2-4-5-5zM476 219l-3 5 7 3 1-7-4 1zM461 213l-1 3-3 1-1 2-6 1-1 6 2-1 5 1-1-2 2-1 5 12 2-5-5-4 0-5 1-1-1-3 3-3zM534 196l-4 5 0 5 5 1 1-3 3 9 5 0 1-1 1 2-1-5-2-2 1-1-2-1 1-1-2-2 1-1-2-5-2 0-3 3zM539 184l2 8 1-1 1 1-1 3 6 14 1-1 3 2 0 2-2 2-1-3 2 10 2-1 2 1 2-3 1 1 1-3 1 2-4-9zM553 209l2-1 2 3-2 2zM358 184l-10 4 1 1-1 2 3 1 2-1 4 5zM327 184l-1 3 2 2 3 0 1 2 2-6-4 1zM323 180l-1 1-3-1-1-2-7 6 5 3 4 0zM265 182l4 3 3-2 2 0 2 2-4 1 6 0 3-1-2-3 3-1 3-3 3 3 16 1 3 2 6-5-3 2-14-5-5 1-3 2-5-2-3 1-1-1 1-1-2 1-1-2-7-1 2 0 1 3-3 1-3-3-2 2zM495 171l6 7 10 1 2 3 2 1 1-1 2 2-1 1 1 1 4-1 3 1 1 2 0-4-3 1-3-1-1 1-3-3-1 1-1-1 1-2 4-1-2 1-2-2-1 3-1-5-1 1-12-1-1-1 1-2zM486 148l-1 2 2 3 1 5 2 1-1 2 1-1 2 1 0-2-3-4 1-2-2-5zM469 141l0 2 4 3 1-2 3 0 5 5-1-4-6-2 0-3zM279 132l-3 1-9 7 5-4 3 1 1-1 1 1-1 2 3-4zM274 132l-4-6-5 2-1-1-1 2-4 1-13 14 10-11 5 1 3 5 7-6zM321 119l3 4 3 0 0-2 3-2 7 3 2-1 2 2 2-3 3 3 6 0 3-3-2 2-4-2-1 2-4-4-2 3-5 0-4-2 1-3-1-1 1 1-3 2-3-1 1 1-2 1 1 1-2 2-3-3zM484 99l3 4 1 4 1-1 4 1 8 8-1-3 4-2-1-2 1-1-5-5-5-2-2 2-3-4-1 2zM475 97l-2-1-1 1-4-3-1 1-2-1-1 2-1-1-2 1-1-1 1-2-2-1 1-1-5 2-4-3-1-4 0 2-4 3-4-3 0-3-4-2 0 2-3 1 0 3 3 2 0 2-5 2 1 1-10 6-1-1-1 1-13 0-4-4 1-2-2 1-2-1 1-3-2-2-5 4-7 3-4-2-5 5-1-1 1 1-5 4 2-2 6 0 2-2 7-2 1 5 3 0 2 3 1-2 3 3 2-1 3 1 1-2 1 1 1-1 2 2 5 1 3-1 3-3 4-1 7 2 3-5-2 1-2-2 3-4 2 0 1 1-1 2 2 1-1 4 4 3 3 0 2 3 3 0 2 5 9 6 0 5 2 3-1 5 2 0 1-6-3-2 0-4 2-1-2-1 1-1-1-1 2-2-1 1-1-1-2 1-4-1 1-3 2 1 3-1-3-6-4-1-2 1-2-4 1-3-1-1 3-2 9 7 1-1-2-2 0-2 2-2 2 1-1 1 1 0 1-3 5 1 2 2zM404 97l1 1-5 6-2-4zM442 92l1 1 3-2 3 1 3 4-1 2-1-1 0 3-3 3-3-2 1-3-1 1-1-2-2 1-2-2zM433 83l-8-6-11 3-3 2 2 0 2 2 1-1 4 1 4-1 1 2 2-1 2 2zM396 76l0 4 1-1 1 2 5 1 1-1 0-3-2-1 1-2z"/><path fill="#6ca5f8" fill-rule="evenodd" d="M311 426l-17 4-12 7-8 9-5 13 0 8 2 6 3 0 2-2 2 2 1-9 3-2 3 3-1-3 1-14 2-7 5-8 1 2-6 14 0 15 2 6 16 22 1 0-1-6-1-1-1 2-2-2 2-4 1 2-2-32 4-17zM299 355l-1-1-3 1-1-2-3 6 5-1zM307 345l1 3-2 2 0 2 1-1 2 1 4-3-2-1 1-1zM346 336l-5 5 0 2-7 9-5 9-14 17 15-17zM362 333l-1 14-4 15 5-1 4-7 0-9-2-4 2-4zM357 320l-4 4-1 4-4 5 0 8-3 13-7 15 1-1 3 5 3-3-2-5 1-1 5 1 8-13 2-9-1-12 1-1 1 1-3-7zM293 270l-22 10 6-3 2 2-1 3 3 4 5-5zM315 262l-7 7-10 4-10 13 4 1 2-2 1 1-1 5 3-1 2 3 9-18 0-2zM335 250l-8 5-2-1-7 8-3 6 2-2 5-1 5-4 3 0 1 2 1-7zM346 228l-8 5-5 1-7 5-7 2-4 5-2 0-4 4 5-4 8-3 3 1-1 2 2 2zM424 222l-8 30 0 8-1 1 1 25 2-1 3 2-2-10 0-10 1-1 1 1 1 11 6 21 2 4 2 1-1 2 3-1 1 2 4-3 1-4 2 2-7-8-9-16-5-19 0-19 1-1zM494 122l3 13 0 19 2-3 2 2 1-1 3 0 2 2 1-1 1 3-1-10-4-13-2-3-1 1-4-7-1 1-2-1zM482 115l2 13 7 8 2 8-1-13-3-13-3 1zM377 96l-3 1-1-1 2-1-5-4 1-1-2 0-8 3-5 3-1 2 5 1 1 3 7 1 1 1-1 1zM376 77l-6 0-8 2-1-1 1-3 2 1-2-1-7 3-4 4-1-1-12 7-1 3-2-1-9 7 4-3 19-9z"/><path fill="#d4e6fb" fill-rule="evenodd" d="M310 588l-1 3 4 1 1-2-1-2zM321 560l2 2 20 9 11 8 9 10 7 13 3 10 0 19-5 13-8 7-1 0 3-1 7-7 5-12 1-16-1-1-1-10-3-8-10-15-8-7-13-8zM228 471l1 14 5 11 11 10 8 4 11 3-3-3-7-2-9-5-10-10-4-7-1-7-2-1 1-1zM507 388l-2 4 0 6 1 1-1 13-5 13-11 11-7 1-7 4-8 9 0 3 8-9 15-6 6-4 8-9 5-12 0-7 1-1zM144 363l-7 6-5 10 0 9 3 3-3-4 0-7 4-8zM215 311l-5 21-3 5-9 9-7 4-2 0 1 1-1 1-10 0-15 3 7 1 1-1 15-1 7-2 11-7 5-6 4-8zM278 236l-2-1-7 4-13 4-13 6 3 0 1 1-1 2 2-3 6-1 2-2 6-2 1-2 1 1zM475 218l-3 0-3-2 1 2-6 15 3 0 5-12zM437 200l-5-1-5 14 1 3 3-7zM323 190l-2-1-2 3 1 1-2 2 1 1-3 3 5-5zM433 188l7 4 14-1-14-1-6-3zM398 177l-2 2-2 13 3-5 1 2 4-8zM509 170l-1 4 4 1 1-4zM328 169l-1 1 2 2-2 5 1 3 4-7zM366 111l-14 14-8 15 1 0 13-20zM335 109l-2 2 0 3 5 1 2-4-2-2-1 1z"/><path fill="#cfe3fd" fill-rule="evenodd" d="M285 579l-1 1-1-1 0-3-1 2-3 0-3-4-1 7-2 4-1-4 2-7-1 1-6-3-2 3-2 13-5 10-7 6-7 1-4-2 7 4 5 1 8-1 7-3 11-10 4-6 2-5-1-2zM318 534l-1 3 6 4 12 12 2 4 3 2-1 1 2 1-1 1 2-2 1 1-12-16zM354 522l18 18 9 7 0 2 5 2 2-2 1 4 25 16-10-11-2 0-7-6 1-2 2 2 2-1-1 1-3-2-3 2-4-2-6-6-7-11 3-1 12 7-4-4-9-5 1 1-3 1-5-4-6-1-9-5-1 1zM366 497l0 2-1 1-1-1 11 10-5-10zM202 494l-1 3-2-1-1 1 0 3 2 1 2-2 2 0 6 6-2 2-1-1-3 1-4-1 0 1 2 1-1 1 4 6 6 6 2 0 2-4 4-3-5-3 3-1-4-3 3-1-1-3 2-2zM358 487l2 2-1 3 4 3 2 0-1-4zM321 460l2 9 4 1 2-2 3 5 2 0 2 2 1 3 2-1 2 2 6 1 7 4-13-12-4-7-4-2-4 1-3-5-1 0-1 3zM420 460l1 2-2 2 2 2 1-1 2 2-1 1 3 3 1-1 2 3 2 0 1 2 8 4 9 3 12 1 1 1 9 0 1-1 10 1-2-1 1-1 5 0-7-1-10-4-18-13-9-10 1 1-1 1-8 2-1 2-1-1 12 11-1 1-4-2-11-12 1-2-1 1-1-2-2 0-2 3-1-1 0 3zM311 451l0 7 7 3-1-4-3-3-1 1-2-2zM305 446l-1 9 1 2 2 0-1-4 1-2zM305 425l10-2-1-2-5 0-1-1-2 2 2 2zM452 415l-2 0-1 4 2 1 3-3zM404 404l-1 1-5-4-5 2-2-1 3 5-3 3-2-1-2 2-1-1-1 1 1 1-3 3-3 6-3 10 2 0 2-4 11-11 5-3-1-3 4-1zM485 394l-1 3 2 1 4-1-1-3-2-1zM454 393l-3 2-1-2 0 2-2 2-13 5 0 2 1-2 2 1 1-2 1 2 1-2 6-2-1-1 1-1 2 1-1-1 4-3 2 1-1-1zM451 378l-4-1-6 5-5 2-8 7-2-1 1 2-5 6-9 19-1 6 2 1-2-3 3-2 1 1-1-1 10-9-1-1 4-6 9-6 8-8 5-9-1-1zM242 369l-2 1 1 1-7 5 1 2 5 2 2-6zM469 365l-3 7-1-3-1 0-7 7-1-2-1 1 0 3-3 7 5 5-1 2 1 1-1-1 6-6 7-11 2-9-1 2zM223 365l-2 2-2-1 1 1-1 1-3-1-1 2-7 1-5-2-1 1-5 0 3 1-2 2-9 2-6 3-1 2-1-1 1 1 7 0 1-1 1 1-1 2-10 1-10 6-2-1 1 1-10 13-1-1 1 1-2 1 1 1-2 1-2 4-3 11 0 5 0-3 3-7 4-6 8-8 13-7 6-2 5 0 14-7 9-1-2-5 6-5 1 1-4-4 2-2 4 1zM199 376l1-1 8 0 1 1-1 1-8 0zM285 364l-2 0-4 4-1-1-9 5-2 15-4 9 9-8 5-6 0-2 5-5 4-8zM376 340l0 6-1 1 1 2 4 2 2 4 1-1 1 1 0 2 1 0 0-6-1-1 1-4 1 3 2 1-1 1 1 6 13 2-1-6-7-12-2-1-7 0-1 1zM505 331l4 7 3 2-1 1 1-1 7 14 2 2 0 2 2 1-1 1 2 1 0-3 2-2-14-19zM562 241l-4-2-4 4-5 0-3 7 3 1 1-2 3 1 2-2 1 3 5 0 1 1-1-1zM559 241l2 2-1 3-2 0-2-2zM533 224l2 0 5 6 0-5-2-1-1 1-2-2zM304 194l-2 5 0 4 4-1 3 3 5-7-1-1-2 1zM350 160l-2-1-4 3 1 3-1 1 3-2 3 0-1-1zM269 151l-2-1-4 1-6 4-1-1-1 6 4-4 1 1 1-1 4 4 5-7zM252 145l-3 2-2-1-4 3 1 2-2 1 0 4 1 0 0-2 3-4 2 1 1 4 4 1 2-4-2 0-2-3-2 2-2-1zM301 132l-2-1-3 3-5 8 1 2 4-3zM326 133l1 1 1-1 1 1 2-1 5 0 1 1 1-1 6 2 2-3-1 1-1-2-6 0-4-2-3 2-3 0zM325 130l-3-3-5 1-2 2-3-1-1 1 1 1-6 6 1 1-1-1 6-5 10 0z"/><path fill="#e8f3fe" fill-rule="evenodd" d="M440 579l6 4 10 4 2 0 0-1-4-3 1-1 13-1-1-1-6 1-3-2zM418 553l-1 4 13 6zM379 514l1-1 2 4-1 2 1-1 2 4 7 4 0-4 1-1 1 1 1-3 6 3-2-3-1 1-1-1 1-2-2-2 2 2-1 1-3-1-1 3-4-5 0-2-3 3-5-3zM306 473l2 8 4 8 9 10 3 2 5 1 1 2 2-1 2 2 8-3 0-2-3-3 1-1-2-2 2 2-2 1-4-4 1-1-1 1-5-6 1-1-1 1-2-3 1-1-1 5-2 2-5-2 1 5-1 1-2-1-9-10zM346 467l3 7 3-2 4 3 0-3 5-2 1-4-4 0-4-3 1 1-1 2zM198 459l-5 3 0 2-5 6 1-1 1 1 0 4 3 7 0 3-2 1 0 3 2-1 1 2-2 2-3-1-2 4-2 1-4-3-1-6-1 1-1-1-1 1 1-1 1 2-4 3-2-2 1-4-2 11 2-2 3 1 3-1 1 1 0 4-5 2-2 5 1 1 5 1 3 2 3-3 8 9-3 3 5-1 8 6 4 1 0-1-3 0-2-2 1-2-2-1 2 1-2 2-5-5 2-2 1 2 1-2-4-6-2-7 0-11-1 1-1-1 2-3 2 2-1-5 7-11 4-9-1-4-4 2-1-4-2 1zM182 495l3 6-1 3-4-4zM198 439l-5 2-10 7-1 5-2 2-2 0-1-1 1-1-1 1 1 1-4 3-4 8-2 8 0 5 1 1-1 7 1-3 1 3 2-4 5-5 2 1-4 4 9-8-2 2-2-1 5-5 5-11 2-1 2-4 1 1-1-3 2-2 0-5 1-1-1-5zM358 418l-2 2-1-1-4 1-4 3-2 4 0 6 2-1 3-6 6 1zM375 405l-3 7-6 7-3-1-1 1-2-2 1-4-2 3 1 1-1 9 2-1 11 14 0-2-2-1-2-5 0-7 4-7 0-4zM331 407l2 2 1-1 2 2 1-1 1 2 1-1 2 3 4 0 1 1-1 1 2-2-3-3-2 2-1-1 1-4-2 0-1-2-2 1-3-2-2 1 2-1 1 2zM247 403l-4 0-1-4-2 1-2-1-4-5-10 8 1 1-1 3 5 4-2 2 6 1 9-4zM223 382l-20 4-14 7-2-1 1 1-11 10-3 4-4 10 0 10 5 9 0 6 7-13 4-4 1 2-2 3-2 8 1 1 3-1 1-2 1 1 13-6-1-1 2-5-1 1-4-1-2-2-5 2-3-3 7-7-4 5-1-1-2 1-5-3 1-1-3 2-2 0-2-2-5 2-1-3 6-7-1-1 3-3 7-3 13 0 1 1 5-1 2 1-2-1 1-2 3 3 16-4 6-4-3 2-3 0-4-2 3-2-1-5 1-1-2-3zM208 392l2-1 3 2-4 1zM393 366l-1 3-2 0-1-1 1-1-3 2 0 3-3 6 2-1 2 2-1 1 5-3 2 2-3 8 1 1 5-2 5-10-4-1-4-4zM380 364l-2 3 1 1-2 1-2 5 1 3 2 1 1-1 1 1 3-3-1-2 2-1 1-4-1 2-2-1-2 1-2-3zM244 329l-5 8 2-1 3 1 2-1 1 1-1-1-1 1-2-2 1-2-1-3zM344 334l-1 1-2-1-3 1-3-3-3 3-1-1 7-7-7 5-3 0-3-2-2 1-1-5 2-2-8 7-7 4-5 1 2-1 1 1 1-1 2 2 1-1 1 1 12-1 1 1-1 1 2-1-2-1 2-2 2 1 3-1 1 2-8 5 1 2 11-3 1-1-1 1-1-1 1-2 3 1zM364 302l-2 0-2 2-1 5 1 4 7-7-1 1zM437 293l5 7 23 23 1-1-1 1-2-2 1-2-3-6-3-1 1-2 1 1-3-1 1-2-3-2 1-1-2 1 1 1-1 2-3-1zM388 259l-3 4 1 1-2 1 1 1-1 14 1 1 0 5 3 5 1-3 3 2-2 5-2-2 1 16 12 9-2-4-1-10-4-8-1-6 1-1 1 1 3 10 4 6 3 0-1-3 1-4 5 4-4-9 1-3-2-1 1-1-2-1 1-1-3-4 1-2-2-1 1-2-2-1 1-5-1 2-1-1 0-12 0 2-1 1-1-1-1 1 1 1-4 3-2-2 1-3-1 1-4-4zM393 275l2 4-2 2-1 5-1-1 0-7zM392 267l1 1 0 7-1 1-1-1 0-7zM553 258l-2 2-5-1 2 1-2 2-2 0-1-1 1-1-2 2-3-1-1-3 4-4-9 7 2 0 1 2-4 4-3 0-5-3-2 1-1-2-5-2 1-1-2 1-9-5-4 0-3 2 2-1 2 4 6 1 1 1-2 2 2 0 2 2 1-1 1 3 5 4-1 1 3 0 7-3 5-5 1 1 10-1 6-3zM540 244l-1 2-1-1-1 3 2 5 3-3-3-3zM529 235l-1 1 3 6 3 0-3-4 1-1zM374 229l-11 7-3-1 1-3 3-3-12 7-8 8-3 6 1 1 1-2 3-1 5-5 12-7 1 1-7 5-5 6-3 8 1 2 9-8 12-8-1 1-1-1 1-3-4-4zM515 206l-2 1 0 2 3 1-1 1 2 1 0 2 3-3zM258 185l0 3 3 7 8 6 3 0 3-3-1-1 2-1-1-1 6-4 2 4-6 6 5-2 1 2 1-4 3-3 0-1-3-1 2-3-1 2-4-3-4-1-3 2-3 0zM272 190l2-1 2 3-2 1zM258 187l3-1 5 1 2 2-3 3zM360 183l1 9-1 1-1 12-3 7 0 3-5 8 2-1 1 1 4-4 1 1 3-2 1-2-1-1 1-3-1-1 1-1-1-4 3-5 3 2 1 5-2 2 1 2-3 5 3-5-1-1 3-3 0-1-1 1-1-1-1-13-3-6-4-3zM476 181l-1 4-5 8 7-1 1 2 3-4 2 2-2 4 0 4 2 1-1 1 4 1 2-5-1-4-3-2-1-9-6 2-2-2zM250 164l-1 3-4 3 1 2-2 1 1 2 8 7 5-5 4 4-1-3-2 0-2-2-2-5-1 1-1-1 1-3-1 2-1-1 0-5-1 1zM245 170l3-2 4 4-5 2zM485 163l1 17 1-3 2 4 0-6-2-2zM340 145l-4 1-5-5-2 2-2-1-7 2-2-1 2 1-1 3 5 8-1 2 6-1 8-6 2 1-1 6z"/><path fill="#e9f3fd" fill-rule="evenodd" d="M505 605l-2 1-1-1 0 2-2 1 1 1-2 4-1-1 2 5 0 11-4 11-7 7-4 2-4 0 5 0 6-2 11-11 4-11 0-13zM234 581l-3 3 0 4 2 2 3 0 3-2 1-3-1-3zM426 543l1 10 2 1-1 1 3 5 10 9 5 2 5-1-2-1 1-3 2 1-2-7-2-2-3 3-2-2 0-3 2-2-7-4-5-1zM439 560l3-1 8 6-3 1-3-3-3 0zM285 523l0 2-3 2 2 1-1 1 3 6 3 2-1 1 11 12 8 5-13-13-2-4-5-3 2-2-3-5zM392 522l0 4 1-2 3 3-2-4 1-2 4 5 2-1 1 3 4 2 2 4 2 1-6-13-1 2-2-2-1 1-6-3-1 3zM401 515l8 10 7 20 4 5 1-1 2 2 0 2 2 2-3-6 0-9 3-6 0-10-5-10-2 3-4-4-2 4-1-1-8 1zM430 493l2 3 4 1 19-1-1-1 1-2-6 2-13 0zM281 487l-1 1-1 13 0-3 3-3-1-4 2-2zM476 485l-18 7-1 3zM380 472l-1 11 6 6 9 3-8-8 1-2 3 0 17 8 5 1 3 2 7 1-5-3-9-2-14-6-6-4-7-8zM372 470l-1 1 4 10-1 1-5-5 9 9-2-4 0-7 2-6-1 1zM401 351l3 12-1 10 3-5 8-8-2 2-3-8-4 2zM277 344l-3 3-5 10-3-3-1 2 0 7 2 10 0-4 2-2-1-5 1-1 2 1 3-6 8-8-2 2-5-1-1-1zM267 344l-3 3-4-1-1 2-1-2-5 1-4 9 1-3 3-2 2 2 5-2 2 1 2-4 1 2-1-3zM243 337l-4 1-1 3 1 4 3-6 2-1zM245 332l-1 3 4 1-1 3 3 4-1-1 1-1 3 1 3-2-5-2zM399 306l1 8 2 5 10 10 5 9 2 10 2-1 1-9-1-1 0-5-3-6zM323 301l-14 5-14 1 7 0 5 2 8 6-3 2 7-5-1-7 3-1 0-2 1-1 1 1zM372 292l-2 14-7 8-2 4 0 5 5 5 2-4 0-7 1-1 1 3 2 0 8 9-4-5-4-10 0-12 1-1 2 2 1-2-1-3-3-1zM537 239l0 3-2 2-4-1 1 1-1 4-2-2 3 3 0 3 2-2 3 5 2-1-2-2-1-4 1-1zM408 238l-5 5-4 9 1 2 0 19 1 4-1-4 1-18 3-10zM523 227l-1 3-7 7-5 3-5 0 9-1 1 1-2 1 3 0-2-2 5-4 3-4zM304 211l-5 1 0 2-3 1 4 2-3 3 5-5zM285 207l2 2-1 1 1 3 6 3 0-3zM339 206l-9 16-2-1-9 2-2 4 1-1 1 1 5-1 3 3 0 3 5-3 1-2-2-3 0-3zM504 204l2 5 1-1 1 1-1 4 1-1 1 1 0 3-2 3-4-4 3 4 5-4 1-4 1 5 4-1-3-5-2 1-1-2-2 0zM454 204l-9-4-5 0-1 1-1-2 0 2-7 12 1 2 5 3-1 3 2 1 4-2 4-4 0-2 4-6-1-1zM416 193l1 2-2 8-5 11 1-1 3 2 4-4 1 1-2 5 1 1-2 1-2 5 12-14 1 1-1-2 2-1 0-3 3-6-12-3zM492 185l-1 1-1 14-2 4-6 7-1-1 1 1-5 2 17 0 1 1-1 2 4 0 3-2-10-2 1-3-1-12 1-1 1 2zM401 178l3 3-3 4 1 3-3 1-2 3 0 10 1 1-3 13 4-8 1 1 3-5 2 1-3 10 3-3 4 4-1-1 1-4-1-1 2-1-1-3 1-1 1 1-1-1 2-4 1-10-6-5zM380 174l1 4-1 11 2 1 0 4 1-1 2 3 4 0 4-5 2-16-4-1-10 1zM385 186l2 2-2 4-1-1zM362 175l1 3 3 1 1-1 2 2-1 2 2-4 2 5 3-1 1-4-2-4-2 4-2-1-1 2-1-1 0-4 3-2-3 0-3 3-1-1-1 2zM409 163l-1 9 2 2-1 3 3 2 4-5-4-6 0-4-2 1zM367 169l-6-6-4 4-6 1-1 3 9-1 4-2zM414 146l-9 9-6 4-13 5-11 0 0 3-2 1 9 2 5-2 1 1-1-1 5-2 1 2 1-1 4 2 8 7-4-5 0-2 2-2 2-6 5-8 1-5zM378 169l3-5 1 1 1-1 3 3-5 3zM427 127l-3 11 6-2 5 5 3 0 2-4 3 3-3 2 1 2-1 2 1 2-1 1-1-1 1 1-1 3 1 4 3 2-1 1 2 2-1 1 1-1 2 1-1 1 2 2-1 2 10 6 2 4 1-1 3 3-2 4-4-1 1 1-1 2-11 1-17-8-5-5 4 10 2-1 2 2-2 2 5-1 7 3 10-2 2 2 5 0 1 1 1-2 1 1-1-1 3-2 1 1 3-3-1 1-1-1 0-3 8-8-1 1-4-5-2 1-1-1 2-2-1-1-5 1-2-2 1-1-1 1-3-1 0-2-3-2 1-4-2-3 0-3-4-1-3-4 0-8-2 0-6-8zM426 122l-6 4-4-1-4 2-1-2-16 6-2-2-2 3-3 1-1 3-5 2-3 0-2-2 1 1-2 1-2-2-1 1-1-1-5 3-3-2 1 1-3 5 0 13 6-1-3 0-3-4 3-3 2 2-1-1 3-1 1-3 3 0 3-3 4 1 4-2 1 1 4-2 3 0 4-3 1 1 3-1 2-2 1 1 1-1 7 0 3 2 6-6z"/><path fill="#c5ddfc" fill-rule="evenodd" d="M473 536l-4 4 2 4 0 3 2 2-1 2 2 1 0 2 3-11-2-1zM249 435l-2 0-5 4 1 1-4 3-7 12-3 10 1 13 0-10 3-9 6-11 9-10zM426 258l0 2-1 1-1-1-1 2 4 14-1-3zM409 252l0 8 2 7 2-4 1 3 0-3-2-1 0-3-1 2-2-1zM457 244l1 10 2 1 0 5-3 2 1 2-1-1 3-2 0-14zM485 243l0 4 2 5 7 7 3-4 0-2-3-1-2-4-3 0-2-2 0-2zM438 236l0 5 4 1 0-6-1 2-2 0zM467 234l1 2-2 1-1 5 1-2 1 2 3 1 5 5 4-1 3 2 2-10-2 4-7-3-5-4-1 1zM447 230l0 7 3 14 5 2-2-8 0-8-3-1-2 1-1-1zM528 216l-2 6 1-2 6 0 1 2-2 1 3-1 2 2 1-1 5 3-3-4-1 2-1-3-4-3 2-2-2 2-3 0zM344 198l0 2-4 7 5 1 3 3 2-1 4-8zM343 196l-6 0-1-2-8 10 2-2 4 0 4 3zM329 194l-3 1-4-2-3 7 3-1 2 3 1-1-1-1 2-1zM494 181l1 5 3 1 5-1 2 2 1-1 5 2-1 1 3 0 1 2 4-1 3 3-3-4 2-2 1 1-2-3 1 2-2 2-2-1-1 1-2-2-1-4-4 4-3-5 1-1-2 2-7-2-2 1zM300 158l2 2-1 1-6 1 3 0 3 4 3-4zM435 111l-1 4 2 2 4-1 1 1 4-1 1 1-2 2 2 1-1 3 6 4-1 1 1-1 2 2 1 4-2 4 2 1 0 2 1-2 2 2-1 2 1-1 4 3-1 3 6 5 2-2 1 2 3 1 2 3-1 1 1-1 1 2 2-1 3 1 1-4-1 1-3-2 1 1-1 3-10-13-1 2-4-5 0-4-1 1-3-1 3-3-3-1 2-2-2-2 1-1 3 2-2-2-2 1-2-1 2-3 2 0-2-1 1-2-1 1-4-2 2-2-2 1-1-2-3-1 2-1-4 0-3-3 1-1-1-1-1 1-3-2zM363 117l2-1 5 0 1 1 1-2 2 2-1 1 5-3 1 2-2 2 1-1 3 1 3-2 3 0 1 3 1-3 4 2 3-1 4 1 1-2 4 0 2-2 1 2 1-1 1 1 9-2 2 1 3-1 1 1 1-2 2 1 5-6-4 2-1-1-2 1-2-1-5 2-2-1 1 1-1 1-2-1-3 2-1-1-4 1-1-2-1 1-1-1-2 1 2 1-1 1-6 0-2-3 1-3-1 1-2-1-3 5-1-2-4-2 0-4 4-3 0-1-2 0-15 9-2 0-6 5-1-1 1 1zM392 112l1 3-3 2-1-2zM383 111l1 1-5 4-1-1zM436 74l9 4 3-1 1 4 3-2 3 1 7 9 0 2-2 1 3 0 1 3-2-5 1-1 10 4-1-1 1-2 1 1 1-1 2 2-9-10-8-5-11-3zM460 73l5 4 5 1 1 1-2 1 8 8 3 5-1-1 2-2 2 1-1 1 1-1-1-1 3-1-1-2-6-3-3-3-4 0-1-3-5-1zM403 68l3-2 1 3 5 2-1 1 7 1-3-3 3-3 2 0 3 2-2 3 1 3 9-3 10 0 1-1 12 1 0-1-9-3-15-3-7 0-1-1-17 0 0 2zM410 67l3-2 2 3-4 1z"/><path fill="#7eb0fb" fill-rule="evenodd" d="M286 452l-1 4 1 9-1 1-4-3-2 3 0 7-1 1-2-2-2 2-3 0 2 1-1 1 2 1 1-1 2 2 3 7 2 0 2 3 16 7 6 4 7 8-6-12 0-4 4-1-6-11 0-4-1 1 1 7-1 1-1-2-1 3 1 1 1-2 2 2 1 4-1 3-2-1-2-4-6-6-2-5-7-9zM228 422l-1-1-2 2-17 7 2-1 1 2 8-4-1-1 1-1 3 1zM300 392l-9 7-3 4-1-1-10 8 1 2-2 2zM432 376l-5 8-10 10-11 14 1-1 2 1 10-11 9-12 0-2zM338 368l1 1-2 1 1 1-7 8 0 2-9 8 5-5 1 1 6-4 7-7zM317 349l-4-2-1 1 2 1-5 4-2-1-1 1-1-3 3-5-1 1-1-2-4-1-2 3 2 3-2 2-2-2-2 0-2 3 1 2 3-1 2 3-4 3-6 1 1 1-2 1-1 5-2 3 1-1 2 1 2-2-1-2 1-3-1-1 3-2 7 0 1 2 5 0 2-2 2 0 5-7-1-1zM367 337l-2 3 2 5 0 9-2 5-3 3-6 1 1 2-2 1 1 1-2 1-1 3 4-1 2 2 0 3 6-6 0-5 1-1 1 3 3-5-1-1 2-1 2-6-1-1 2-4-1-7zM367 357l1 1 0 5-1 1-1-1 0-5zM368 351l1 1 0 5-1 1-1-1 0-5zM431 307l2 1-1 1 5 9 3 2-1 1 2-2 5 1-1-3 1-1 1 1 1-2 7 4 2 0 1-2 1 1-11-11-8-6 0 3-5 4-1-2zM417 286l-1 1 2 1 0 3 1-1 2 1-3 5 3 5-1 1 3 8 2 2-1-1 3-1 1 2-3-14-3-5 1-2-1 1-2-2 2-2zM280 293l2-1 2 3 2 0 3-3 3 3 6 0 1-1-2-3-1 1-3-1 1-5-2 2-5-2zM279 278l-1 1-2-1-2 2-2-1 1 1-1 1-3 0-8 7 1-1 1 1-2 3-2-1-3 3-2 4 4 3 0 3 5-3-1 1-3-1 0-2-2-1 1-3 2 0 1 1-1 1 2-2 3 5 15-12 0-2-3-3zM330 262l-3 0-7 5-4 1-1-1 1 1-2 1-2 6 7-4 1 2 1-4 2 3 7-3 2 2 0 2 1-1zM299 261l-2-2-3 0-4 2-1 2-7 1-5 3-1-1-2 2-1-1-2 2-1-1-10 5 4 0 4 6 11-6 3 1-1-1 1-1 2 1-1-1 1-1 2 1 3-3 2 1 2-2 1 2 1-4 2-1-1-1 2-1-1-1zM324 244l-8 2-1-2-1 1 2 1-6 4-1-1 1 1-2 2-1 5-4 6 1 1-2 1 1 1-2 1 1 1-4 4 10-4 1-2 3-1 1 1-1-2 1-1 1 1-1-1 5-5-1-1 8-8 0-2-2-1zM342 238l-17 15 1 1-1 1 8-5 2 1-1-1 2-1zM313 226l-1-1-8 8-6 4 1 1-1 1 10-7zM344 219l-2 2 1 1-6 6-1-1-5 6-2 0-7 6 4-1 7-5 5-1 5-3-4-1 6-7-2-1zM340 229l-2 3-4-1 4-3zM321 210l-5 11-2 2 2 0 3-4 3-7zM357 198l1 1-4 7 1 1-3 1 2 6 4-13zM513 129l3 3 2 4 1-1 2 3-3-7-2-1 1-1-1 1zM503 119l1 1-2 1 2 3 1-1 2 4 0 8-1 1-1-2 1 3 1-2 1 1-1 5 1-1 1 1-1 4 2 1-1 7-2 2-2-2-4 1-2-2-2 5 7 1 6 7-1 2 1-2 2 1-1 2 4-3 3 2 1-1 2 2 1-1 3 1 0-1-4-1 0-3 2-2 1 1-2-4 0-5-4-10-2-2-3-8-6-9-4-3 1-1zM510 160l3 2-2 3-3-2zM510 149l1 4 2 1-2 5-3-3zM493 118l0 2 2 2-1 3 3-2 4 7 1-1 1 1-3-7-5-5zM479 105l0 4 2 1-2 3-2-1-1 12 6 9-1-18 1-1 4 4 1-1 1 1-1-3 1-1-2-4zM385 78l-23 6-4 3-3 1-1-1-11 6 1-1 4 4-1 1 1-1 2 1 2-3 4 1-6 5-1-1 1 5-2 2 1 1 1-1 6 4 6 1 6-7-7-1-1-3-5-1-1-2 7-5 8-3 2 0 1 1-1 1 5 4-2 1 3-1 1 2 2-3 2 0 7-5-2 1-3-1 1-1-1-2 2-1-6 2-4-1zM377 70l-2 0-1 2-2-1-1 2-5 3-2-2-2 2 1 1-1 1 12-2-3 0-2-2z"/><path fill="#d7e8fd" fill-rule="evenodd" d="M467 527l1 4-2 2 3 6 1 0 2-4-3-5 1-1-1 1zM218 501l-2 2 1 3-3 1 4 4 3 1 1-1-1-2 2-4 2-1zM378 498l14 8-3-3 1-4 3 4-3-5 1-1-10-1-1 2zM323 470l6 13 6-1 1 2 5 3 2-1 1 1-1 1 1-1 16 9 14 14-1 1 1-1 3 2-1-3-2 1-10-10 2-4 4 2-3-4 4-1-3-1-2 1-1-2 1 4-3 1-5-4 1-3-5-6-3 1-4-3 1-1-4 1-6-3 4 6-1 3-2-3-4-2 1-5-2-3-3-1-2-4-2 2zM304 456l1 4-1 5 1-2 2 4 0 3 1-5-2-2 0-5zM310 452l-2 5 0 4 1-2 2 1 0 6 1-1 2 3 2-5 4 4-1-10 0 4-3 1-6-4zM345 442l-1 2 0 9 1 2 1-1 5 1 1 3 1-1 1 1 4-1 3 3 2 6-2-6 0-5 1-1-9-3zM214 434l-1 1-5-1 1 1-2 2-1-2-1 2-2-1-2 3-2 0 1 2-2 1-2 15 4-2-2-3 2-3 2 2 1-3 2 2 1 4 2-1 2-11zM270 422l-2 0-3 8-2 10 0 10 1-1 1-13 3-11zM195 405l2 1 0 2 3 3 6-2zM378 399l-4 2-2-2-3 1-5-1-5 3-9 11 1 1 3-4 2 0 3-5 3 0 1 1-1 1 1-1 2 1-2 3 5-5 8-3 1 1-1-2zM348 395l1 3 1-1 2 1 5-3 3 4 3-3zM451 385l-4 5 1 5 1 0 1-3 1 2 2-1 1-3 1 2 1-1-3-5zM243 366l-1 2 1 1 0 5-3 7-6-3 1-2-8 4 7 7-1 1 1 1-2 3-1-1 1 1-1 1 6-6 2-4-1-1 3-2 1 3-4 6 5-1 1 1-1 1 1-1 6 1 0-6-3-10-2 1-2 4-1-1 2-8zM388 358l1 3 2 1 1-1 2 3 3-4 2 3-1 1 1-1 2 2 1 4 0-10-2 1-1-1zM434 353l-2 5-4 5-1 10-7 15 5-4 5-10 4-14zM375 348l0 7 4 5-1 1 1 3 5-5 1 1 1-1 0-4 0 2-2 1-1-3-1 1-3-5-3-1zM362 290l1 5-1 1-1-1 0 1 5 4 1-4zM356 287l-8-2-4 1-1-2-1 8-1 1-1-3-5 6 0 1 3 0 1-3 1 4-4 10-3 4 0 2 3-1 2 2 2-2 2 2 4-11 1-9 1-1 1 1 0 6-2 5 1 6-2 2-1-2 1 4-1 1-1-1 1 1-2 1 0 2-4 7 3-2 6 0 3-4 2-5 1-10 2-1 2-8 0-6zM353 304l1 1 0 5-1 1-2-3 0-2zM435 274l0 5 2 1 2 4 8 9-7-13zM489 266l1 1-1 4 4-1 1-3zM413 264l0 2-2 2-1-1-1 4 3 12 2 1-1 2 1-1 1 1-1 2 1-2-2-10zM450 252l6 10 1-2-2-6zM464 247l0 13 2 2 7 0 7 5-2-4-1 1-2-1 6-4 1 1 5-1 1 1-1 2 3 0 3 2 1-3-9-10 0-3-2 0 0 2-2 1 1 2-2 1-2-4-6-2-5-4zM436 239l1 2-1 1 0 11 4 3 0-5 2-4 1 1 0 11 7 2-5-8-2-10-5-1-1-3zM528 222l-2 2 0 3 2-2 3 1 3 3-2 1 4 3 1-2 2 2 1 4-1 2 6 6 3-8-5-5 1-2-1 1-2-2 1-2-2 4-5-6-2 0-2-3zM485 219l13 9 4-1-6-6-2 0-4-3zM349 211l-1 1-3-3-6-1-4 9 3 2 3 0 1 1-2 2 3-3 0-2zM338 206l-4-3-4 0-3 3 0 2-2 1 0 2-3 4 1 1-3 3 1 1-2 1 5-1-2-3 3-2 4 2zM391 201l-9 10-11 7-1 2-1-1 0 3-2 2-2 0-2-2-4 7 20-12 1 1-7 6 1 2-2 2 5-3 1 1-1 2 2 1-1 1 1-1 3 1 8-17 2-8zM322 201l-4 0-8 11 3 5 2 0 2-2-1-1 2-1-1-1 2-1-1-1 5-7zM495 187l4 8 2-2 2 0 4 3 5 1 0-2 2-1 4 12 1 1 3-1 1-3-1-3-3-3 2-2-6-1-2-3-1 3-6-6-1 1-2-2-2 1-3-2zM503 188l3 2 0 2-2 2-3-3zM310 184l-16 16-5 3-1 5 4 3 14-1 5-6-2 2-3-3-4 1-1-1 2-10zM484 167l-2 3-2 0 0 3 4 5zM353 163l-2 2-4 0-2 2-2-1 5 4 1-4zM255 161l2-1 4 0 2 2 2-1-4-4-1 1-1-1zM334 134l4 3 2-1 1 2 2 0 2-3-3 1-4-2-1 1zM308 136l1-1 2 1 3-2 4 1 3-2-9 0zM433 115l-1 2 1 2 2 0 2 2 1-1 3 3 2 0 2 2-1 2 1 1 2-1 2 2-1 2 4 1 0 2-2 2 2 2-1 3 2 2-2 2 2-2 2 0 2 2-1 2-1-1 4 3 0 5 2 2 2 0 3 4 5-1 1 1-1 2 2-2 1 2 4 0 2-3-1-1-4 1-3-5-3-1-1-2-2 2-3-3 1-1-1 1-4-3 1-3-3-2-1 1-1-4-1 2-1-1 0-2-2-1 2-4-1-4 2-2-1-1 1 1-2 2-8-6 1-3-2-1 2-2-1 1-4-1-4 1zM430 114l-2 2-2-1-1 2-1-1-2 1-3-1-1 1-7 0-1 1-1-1-1 1-1-2-2 2-4 0-1 2-3-1-4 1-4-2 1 2-1 1-2-1 0-2-3 0-3 2-4-2 3-3-3 3-1-1-2 1-2-2 1-1-1 1-1-1 1 1-1 2-1-1-7 1-8 8-2 4 3-4 5 1 2-2 1 3 12-11 2 2-5 4-3 5 1-1 1 1 1-1 4 1 1-2 3 1 5-2 3 1 4-2 2 1 1-2 3 1 5-5 1 1 2-2 1 1 1-2 1 2 5-1 1 2 1-2 7 1z"/></g><filter id="xs26-glow" x="-15%" y="-15%" width="130%" height="130%" color-interpolation-filters="sRGB"><feGaussianBlur stdDeviation="3"/></filter><filter id="xs26-fluid" x="-10%" y="-10%" width="120%" height="120%" color-interpolation-filters="sRGB"><feTurbulence type="fractalNoise" baseFrequency=".013 .024" numOctaves="1" seed="7" result="noise"/><feDisplacementMap in="SourceGraphic" in2="noise" scale="3" xChannelSelector="R" yChannelSelector="G"><animate attributeName="scale" values="3;9;3;7;3" dur="4s" repeatCount="indefinite" keyTimes="0;.25;.5;.75;1" calcMode="spline" keySplines=".42 0 .58 1;.42 0 .58 1;.42 0 .58 1;.42 0 .58 1"/></feDisplacementMap></filter><radialGradient id="xs26-halo"><stop stop-color="#6fa9ff" stop-opacity=".11"/><stop offset="1" stop-color="#6fa9ff" stop-opacity="0"/></radialGradient></defs><g class="xs-static"><use href="#xs26-art" /></g><g class="xs-motion"><circle cx="160" cy="160" r="142" fill="url(#xs26-halo)"/><g opacity=".2" filter="url(#xs26-glow)"><animateTransform attributeName="transform" values="0 0;-4 0;0 0;4 0;0 0" dur="4s" repeatCount="indefinite" type="translate" keyTimes="0;.25;.5;.75;1" calcMode="spline" keySplines=".42 0 .58 1;.42 0 .58 1;.42 0 .58 1;.42 0 .58 1"/><use href="#xs26-art" /></g><g opacity=".2" filter="url(#xs26-glow)"><animateTransform attributeName="transform" values="0 0;4 0;0 0;-4 0;0 0" dur="4s" repeatCount="indefinite" type="translate" keyTimes="0;.25;.5;.75;1" calcMode="spline" keySplines=".42 0 .58 1;.42 0 .58 1;.42 0 .58 1;.42 0 .58 1"/><use href="#xs26-art" /></g><g><animateTransform attributeName="transform" values="0 0;0 4;0 0;0 -4;0 0" dur="4s" repeatCount="indefinite" type="translate" keyTimes="0;.25;.5;.75;1" calcMode="spline" keySplines=".42 0 .58 1;.42 0 .58 1;.42 0 .58 1;.42 0 .58 1"/><g transform="translate(160 160)"><g><animateTransform attributeName="transform" values="1;.98;.96;.98;1" dur="4s" repeatCount="indefinite" type="scale" calcMode="spline" keySplines=".42 0 .58 1;.42 0 .58 1;.42 0 .58 1;.42 0 .58 1"/><g transform="translate(-160 -160)"><g filter="url(#xs26-fluid)"><use href="#xs26-art" /><use href="#xs26-art" filter="url(#xs26-glow)" opacity=".22"/></g></g></g></g></g></g></svg>
